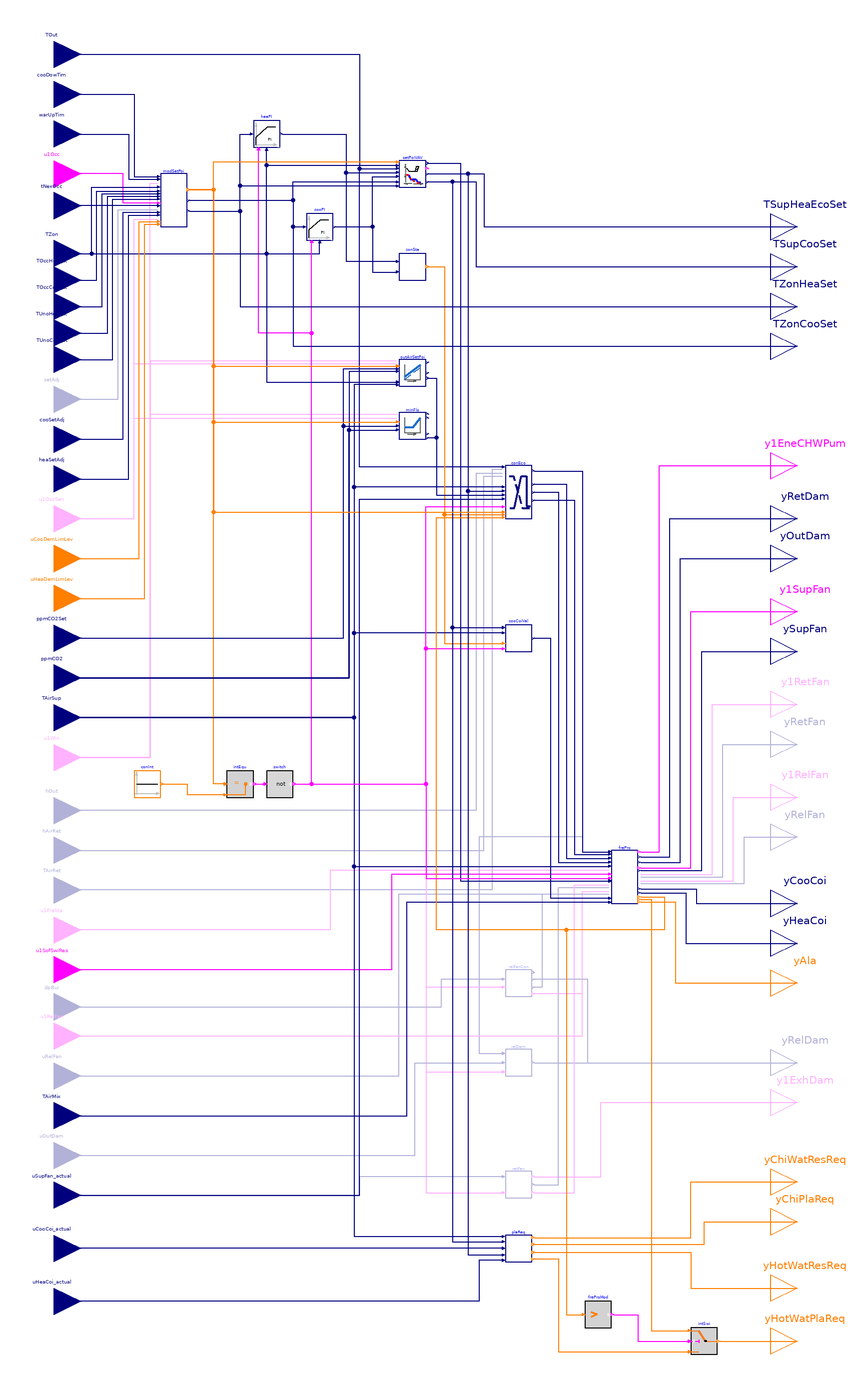

The Modelica model whose source follows is shown above as a component diagram (icons at their Placement, wires along their Line points).

block Controller
  "Single Zone AHU controller that composes subsequences for controlling fan speed, economizer, and supply air temperature"

  parameter BuildingsLite.Controls.OBC.ASHRAE.G36.Types.EnergyStandard eneStd
    "Energy standard, ASHRAE 90.1 or Title 24";
  parameter BuildingsLite.Controls.OBC.ASHRAE.G36.Types.VentilationStandard venStd
    "Ventilation standard, ASHRAE 62.1 or Title 24";
  parameter BuildingsLite.Controls.OBC.ASHRAE.G36.Types.ControlEconomizer ecoHigLimCon=BuildingsLite.Controls.OBC.ASHRAE.G36.Types.ControlEconomizer.FixedDryBulb
    "Economizer high limit control device"
    annotation (__cdl(ValueInReference=false));
  parameter BuildingsLite.Controls.OBC.ASHRAE.G36.Types.ASHRAEClimateZone ashCliZon=BuildingsLite.Controls.OBC.ASHRAE.G36.Types.ASHRAEClimateZone.Not_Specified
    "ASHRAE climate zone"
    annotation (__cdl(ValueInReference=false),
                Dialog(enable=eneStd==BuildingsLite.Controls.OBC.ASHRAE.G36.Types.EnergyStandard.ASHRAE90_1));
  parameter BuildingsLite.Controls.OBC.ASHRAE.G36.Types.Title24ClimateZone tit24CliZon=BuildingsLite.Controls.OBC.ASHRAE.G36.Types.Title24ClimateZone.Not_Specified
    "California Title 24 climate zone"
    annotation (__cdl(ValueInReference=false),
                Dialog(enable=eneStd==BuildingsLite.Controls.OBC.ASHRAE.G36.Types.EnergyStandard.California_Title_24));
  parameter Boolean have_frePro=true
    "True: enable freeze protection"
    annotation (__cdl(ValueInReference=false));
  parameter BuildingsLite.Controls.OBC.ASHRAE.G36.Types.FreezeStat freSta=BuildingsLite.Controls.OBC.ASHRAE.G36.Types.FreezeStat.No_freeze_stat
    "Type of freeze stat"
    annotation (__cdl(ValueInReference=false), Dialog(enable=have_frePro));
  parameter Boolean have_winSen=false
    "Check if the zone has window status sensor"
    annotation (__cdl(ValueInReference=false));
  parameter Boolean have_occSen=false
    "Check if the zone has occupancy sensor"
    annotation (__cdl(ValueInReference=false));
  parameter BuildingsLite.Controls.OBC.ASHRAE.G36.Types.CoolingCoil cooCoi=BuildingsLite.Controls.OBC.ASHRAE.G36.Types.CoolingCoil.WaterBased
    "Cooling coil type"
    annotation (__cdl(ValueInReference=false));
  parameter BuildingsLite.Controls.OBC.ASHRAE.G36.Types.HeatingCoil heaCoi=BuildingsLite.Controls.OBC.ASHRAE.G36.Types.HeatingCoil.WaterBased
    "Heating coil type"
    annotation (__cdl(ValueInReference=false));
  parameter Boolean have_CO2Sen=true
    "True: the zone has CO2 sensor"
    annotation (__cdl(ValueInReference=false));
  parameter BuildingsLite.Controls.OBC.ASHRAE.G36.Types.PressureControl buiPreCon=
      BuildingsLite.Controls.OBC.ASHRAE.G36.Types.PressureControl.BarometricRelief
    "Type of building pressure control system"
    annotation (__cdl(ValueInReference=false));
  parameter Boolean have_ahuRelFan=true
    "True: relief fan is part of AHU; False: the relief fans group that may associate multiple AHUs"
    annotation (__cdl(ValueInReference=false),
                Dialog(enable=buiPreCon == BuildingsLite.Controls.OBC.ASHRAE.G36.Types.PressureControl.ReliefFan));
  parameter Real VAreBreZon_flow(unit="m3/s")=0
    "Design area component of the breathing zone outdoor airflow"
    annotation (__cdl(ValueInReference=false),
                Dialog(group="Design conditions",
                       enable=venStd == BuildingsLite.Controls.OBC.ASHRAE.G36.Types.VentilationStandard.ASHRAE62_1));
  parameter Real VPopBreZon_flow(unit="m3/s")=0
    "Design population component of the breathing zone outdoor airflow"
    annotation (__cdl(ValueInReference=false),
                Dialog(group="Design conditions",
                       enable=venStd == BuildingsLite.Controls.OBC.ASHRAE.G36.Types.VentilationStandard.ASHRAE62_1));

  // ----------- parameters for setpoint adjustment -----------
  parameter Boolean have_locAdj=true
    "True: the zone has local setpoint adjustment knob"
    annotation (__cdl(ValueInReference=false),
                Dialog(tab="Setpoints adjustment", group="Adjustable settings"));
  parameter Boolean sepAdj=true
    "True: cooling and heating setpoint can be adjusted separately"
    annotation (__cdl(ValueInReference=false),
                Dialog(tab="Setpoints adjustment", group="Adjustable settings", enable=have_locAdj));
  parameter Boolean ignDemLim=true
    "Flag, set to true to exempt individual zone from demand limit setpoint adjustment"
    annotation (__cdl(ValueInReference=false),
                Dialog(tab="Setpoints adjustment", group="Adjustable settings"));
  parameter Real TActCoo_max(
    unit="K",
    displayUnit="degC")=300.15
    "Maximum cooling setpoint during on"
    annotation (__cdl(ValueInReference=true),
                Dialog(tab="Setpoints adjustment", group="Limits"));
  parameter Real TActCoo_min(
    unit="K",
    displayUnit="degC")=295.15
    "Minimum cooling setpoint during on"
    annotation (__cdl(ValueInReference=true),
                Dialog(tab="Setpoints adjustment", group="Limits"));
  parameter Real TActHea_max(
    unit="K",
    displayUnit="degC")=295.15
    "Maximum heating setpoint during on"
    annotation (__cdl(ValueInReference=true),
                Dialog(tab="Setpoints adjustment", group="Limits"));
  parameter Real TActHea_min(
    unit="K",
    displayUnit="degC")=291.15
    "Minimum heating setpoint during on"
    annotation (__cdl(ValueInReference=true),
                Dialog(tab="Setpoints adjustment", group="Limits"));
  parameter Real TWinOpeCooSet(
    unit="K",
    displayUnit="degC")=322.15
    "Cooling setpoint when window is open"
    annotation (__cdl(ValueInReference=true),
                Dialog(tab="Setpoints adjustment", group="Limits"));
  parameter Real TWinOpeHeaSet(
    unit="K",
    displayUnit="degC")=277.15
    "Heating setpoint when window is open"
    annotation (__cdl(ValueInReference=true),
                Dialog(tab="Setpoints adjustment", group="Limits"));
  parameter Real incTSetDem_1(unit="K")=0.5
    "Cooling setpoint increase value (degC) when cooling demand limit level 1 is imposed"
    annotation (__cdl(ValueInReference=true),
                Dialog(tab="Setpoints adjustment", group="Demand control adjustment", enable=not ignDemLim));
  parameter Real incTSetDem_2(unit="K")=1
    "Cooling setpoint increase value (degC) when cooling demand limit level 2 is imposed"
    annotation (__cdl(ValueInReference=true),
                Dialog(tab="Setpoints adjustment", group="Demand control adjustment", enable=not ignDemLim));
  parameter Real incTSetDem_3(unit="K")=2
    "Cooling setpoint increase value (degC) when cooling demand limit level 3 is imposed"
    annotation (__cdl(ValueInReference=true),
                Dialog(tab="Setpoints adjustment", group="Demand control adjustment", enable=not ignDemLim));
  parameter Real decTSetDem_1(unit="K")=0.5
    "Heating setpoint decrease value (degC) when heating demand limit level 1 is imposed"
    annotation (__cdl(ValueInReference=true),
                Dialog(tab="Setpoints adjustment", group="Demand control adjustment", enable=not ignDemLim));
  parameter Real decTSetDem_2(unit="K")=1
    "Heating setpoint decrease value (degC) when heating demand limit level 2 is imposed"
    annotation (__cdl(ValueInReference=true),
                Dialog(tab="Setpoints adjustment", group="Demand control adjustment", enable=not ignDemLim));
  parameter Real decTSetDem_3(unit="K")=2
    "Heating setpoint decrease value (degC) when heating demand limit level 3 is imposed"
    annotation (__cdl(ValueInReference=true),
                Dialog(tab="Setpoints adjustment", group="Demand control adjustment", enable=not ignDemLim));
  parameter Real preWarCooTim(unit="s")=10800
    "Maximum cool-down or warm-up time"
    annotation (__cdl(ValueInReference=true),
                Dialog(tab="Setpoints adjustment", group="Operation mode"));
  parameter Real TZonFreProOn(
    unit="K",
    displayUnit="degC")=277.15
    "Threshold temperature to activate the freeze protection mode"
    annotation (__cdl(ValueInReference=true),
                Dialog(tab="Setpoints adjustment", group="Operation mode"));
  parameter Real TZonFreProOff(
    unit="K",
    displayUnit="degC")=280.15
    "Threshold temperature to end the freeze protection mode"
    annotation (__cdl(ValueInReference=true),
                Dialog(tab="Setpoints adjustment", group="Operation mode"));
  parameter Real bouLim=1
    "Threshold of temperature difference for indicating the end of setback or setup mode"
    annotation (__cdl(ValueInReference=true),
                Dialog(tab="Setpoints adjustment", group="Hysteresis"));
  parameter Real uLow=-0.1
    "Low limit of the hysteresis for checking temperature difference"
    annotation (__cdl(ValueInReference=false),
                Dialog(tab="Setpoints adjustment", group="Hysteresis"));
  parameter Real uHigh=0.1
    "High limit of the hysteresis for checking temperature difference"
    annotation (__cdl(ValueInReference=false),
                Dialog(tab="Setpoints adjustment", group="Hysteresis"));

  // ----------- parameters for cooling and heating loop -----------
  parameter BuildingsLite.Controls.OBC.CDL.Types.SimpleController cooLooCon=
     BuildingsLite.Controls.OBC.CDL.Types.SimpleController.PI "Cooling loop controller type"
    annotation (__cdl(ValueInReference=false),
                Dialog(tab="Loops control", group="Cooling loop"));
  parameter Real kCoo(unit="1/K")=0.1
    "Gain for cooling control loop signal"
    annotation (__cdl(ValueInReference=false),
                Dialog(tab="Loops control", group="Cooling loop"));
  parameter Real TiCoo(unit="s")=900
    "Time constant of integrator block for cooling control loop signal"
    annotation (__cdl(ValueInReference=false),
                Dialog(tab="Loops control", group="Cooling loop",
      enable=cooLooCon == BuildingsLite.Controls.OBC.CDL.Types.SimpleController.PI
          or cooLooCon == BuildingsLite.Controls.OBC.CDL.Types.SimpleController.PID));
  parameter Real TdCoo(unit="s")=0.1
    "Time constant of derivative block for cooling control loop signal"
    annotation (__cdl(ValueInReference=false),
                Dialog(tab="Loops control", group="Cooling loop",
      enable=cooLooCon == BuildingsLite.Controls.OBC.CDL.Types.SimpleController.PD
          or cooLooCon == BuildingsLite.Controls.OBC.CDL.Types.SimpleController.PID));
  parameter BuildingsLite.Controls.OBC.CDL.Types.SimpleController heaLooCon=
    BuildingsLite.Controls.OBC.CDL.Types.SimpleController.PI
    "Heating loop controller type"
    annotation (__cdl(ValueInReference=false),
                Dialog(tab="Loops control", group="Heating loop"));
  parameter Real kHea(unit="1/K")=0.1
    "Gain for heating control loop signal"
    annotation (__cdl(ValueInReference=false),
                Dialog(tab="Loops control", group="Heating loop"));
  parameter Real TiHea(unit="s")=900
    "Time constant of integrator block for heating control loop signal"
    annotation (__cdl(ValueInReference=false),
                Dialog(tab="Loops control", group="Heating loop",
      enable=heaLooCon == BuildingsLite.Controls.OBC.CDL.Types.SimpleController.PI
          or heaLooCon == BuildingsLite.Controls.OBC.CDL.Types.SimpleController.PID));
  parameter Real TdHea(unit="s")=0.1
    "Time constant of derivative block for heating control loop signal"
    annotation (__cdl(ValueInReference=false),
                Dialog(tab="Loops control", group="Heating loop",
      enable=heaLooCon == BuildingsLite.Controls.OBC.CDL.Types.SimpleController.PD
          or heaLooCon == BuildingsLite.Controls.OBC.CDL.Types.SimpleController.PID));

  // ----------- parameters for supply setpoints settings -----------
  parameter Real TSup_max(
    unit="K",
    displayUnit="degC")=303.15
    "Maximum supply air temperature for heating"
    annotation (__cdl(ValueInReference=false),
                Dialog(tab="Supply setpoints", group="Temperature"));
  parameter Real TSup_min(
    unit="K",
    displayUnit="degC")=291.15
    "Minimum supply air temperature for cooling"
    annotation (__cdl(ValueInReference=false),
                Dialog(tab="Supply setpoints", group="Temperature"));
  parameter Real TSupDew_max(
    unit="K",
    displayUnit="degC")=290.15
    "Maximum supply air dew-point temperature. It's typically only needed in humid type “A” climates. A typical value is 17°C.
    For mild and dry climates, a high set point (e.g. 24°C) should be entered for maximum efficiency"
    annotation (__cdl(ValueInReference=false),
                Dialog(tab="Supply setpoints", group="Temperature"));
  parameter Real TSupDea_min(
    unit="K",
    displayUnit="degC")=294.15
    "Minimum supply temperature when it is in deadband state"
    annotation (__cdl(ValueInReference=true),
                Dialog(tab="Supply setpoints", group="Temperature"));
  parameter Real TSupDea_max(
    unit="K",
    displayUnit="degC")=297.15
    "Maximum supply temperature when it is in deadband state"
    annotation (__cdl(ValueInReference=true),
                Dialog(tab="Supply setpoints", group="Temperature"));
  parameter Real temPoiOne=0.5
    "Point 1 on x-axis of control map for temperature control, when it is in heating state"
    annotation (__cdl(ValueInReference=true),
                Dialog(tab="Supply setpoints", group="Temperature"));
  parameter Real temPoiTwo=0.25
    "Point 2 on x-axis of control map for temperature control, when it is in cooling state"
    annotation (__cdl(ValueInReference=true),
                Dialog(tab="Supply setpoints", group="Temperature"));
  parameter Real temPoiThr=0.5
    "Point 3 on x-axis of control map for temperature control, when it is in cooling state"
    annotation (__cdl(ValueInReference=true),
                Dialog(tab="Supply setpoints", group="Temperature"));
  parameter Real temPoiFou=0.75
    "Point 4 on x-axis of control map for temperature control, when it is in cooling state"
    annotation (__cdl(ValueInReference=true),
                Dialog(tab="Supply setpoints", group="Temperature"));
  parameter Real maxHeaSpe(unit="1")=1
    "Maximum fan speed for heating"
    annotation (__cdl(ValueInReference=false),
                Dialog(tab="Supply setpoints", group="Fan speed"));
  parameter Real maxCooSpe(unit="1")=1
    "Maximum fan speed for cooling"
    annotation (__cdl(ValueInReference=false),
                Dialog(tab="Supply setpoints", group="Fan speed"));
  parameter Real minSpe(unit="1")=0.1
    "Minimum fan speed"
    annotation (__cdl(ValueInReference=false),
                Dialog(tab="Supply setpoints", group="Fan speed"));
  parameter Real spePoiOne=0.5
    "Point 1 on x-axis of control map for speed control, when it is in heating state"
    annotation (__cdl(ValueInReference=true),
                Dialog(tab="Supply setpoints", group="Fan speed"));
  parameter Real spePoiTwo=0.25
    "Point 2 on x-axis of control map for speed control, when it is in cooling state"
    annotation (__cdl(ValueInReference=true),
                Dialog(tab="Supply setpoints", group="Fan speed"));
  parameter Real spePoiThr=0.5
    "Point 3 on x-axis of control map for speed control, when it is in cooling state"
    annotation (__cdl(ValueInReference=true),
                Dialog(tab="Supply setpoints", group="Fan speed"));
  parameter Real spePoiFou=0.75
    "Point 4 on x-axis of control map for speed control, when it is in cooling state"
    annotation (__cdl(ValueInReference=true),
                Dialog(tab="Supply setpoints", group="Fan speed"));
  parameter Real looHys=0.05
    "Loop output hysteresis below which the output will be seen as zero"
    annotation (__cdl(ValueInReference=false),
                Dialog(tab="Supply setpoints", group="Hysteresis"));

  // ----------- parameters for minimum outdoor airflow setpoints -----------
  parameter Boolean permit_occStandby=true
    "True: occupied-standby mode is permitted"
    annotation (__cdl(ValueInReference=false),
                Dialog(tab="Outdoor airflow", group="ASHRAE62.1",
                       enable=venStd == BuildingsLite.Controls.OBC.ASHRAE.G36.Types.VentilationStandard.ASHRAE62_1
                              and have_occSen));
  parameter Real zonDisEff_cool=1.0
    "Zone cooling air distribution effectiveness"
    annotation (__cdl(ValueInReference=true),
                Dialog(tab="Outdoor airflow", group="ASHRAE62.1",
                       enable=venStd == BuildingsLite.Controls.OBC.ASHRAE.G36.Types.VentilationStandard.ASHRAE62_1));
  parameter Real zonDisEff_heat=0.8
    "Zone heating air distribution effectiveness"
    annotation (__cdl(ValueInReference=true),
                Dialog(tab="Outdoor airflow", group="ASHRAE62.1",
                       enable=venStd == BuildingsLite.Controls.OBC.ASHRAE.G36.Types.VentilationStandard.ASHRAE62_1));
  parameter Real VOccMin_flow=0
    "Zone minimum outdoor airflow for occupants"
    annotation (__cdl(ValueInReference=false),
                Dialog(tab="Outdoor airflow", group="Title 24",
                       enable=venStd == BuildingsLite.Controls.OBC.ASHRAE.G36.Types.VentilationStandard.California_Title_24));
  parameter Real VAreMin_flow=0
    "Zone minimum outdoor airflow for building area"
    annotation (__cdl(ValueInReference=false),
                Dialog(tab="Outdoor airflow", group="Title 24",
                       enable=venStd == BuildingsLite.Controls.OBC.ASHRAE.G36.Types.VentilationStandard.California_Title_24));
  parameter Real VZonMin_flow=0
    "Design zone minimum airflow setpoint"
    annotation (__cdl(ValueInReference=false),
                Dialog(tab="Outdoor airflow", group="Title 24",
                       enable=venStd == BuildingsLite.Controls.OBC.ASHRAE.G36.Types.VentilationStandard.California_Title_24));

  // ----------- parameters for economizer control -----------
  parameter Real uMin(unit="1")=0.1
    "Lower limit of controller output at which the dampers are at their limits"
    annotation (__cdl(ValueInReference=false),
                Dialog(tab="Economizer"));
  parameter Real uMax(unit="1")=0.9
    "Upper limit of controller output at which the dampers are at their limits"
    annotation (__cdl(ValueInReference=false),
                Dialog(tab="Economizer"));
  parameter BuildingsLite.Controls.OBC.CDL.Types.SimpleController ecoModCon=
    BuildingsLite.Controls.OBC.CDL.Types.SimpleController.PI
    "Type of controller"
    annotation (__cdl(ValueInReference=false),
                Dialog(tab="Economizer", group="Modulation"));
  parameter Real kMod=1 "Gain of modulation controller"
    annotation (__cdl(ValueInReference=false),
                Dialog(tab="Economizer", group="Modulation"));
  parameter Real TiMod(unit="s")=300
    "Time constant of modulation controller integrator block"
    annotation (__cdl(ValueInReference=false),
                Dialog(tab="Economizer", group="Modulation",
      enable=ecoModCon == BuildingsLite.Controls.OBC.CDL.Types.SimpleController.PI
          or ecoModCon == BuildingsLite.Controls.OBC.CDL.Types.SimpleController.PID));
  parameter Real TdMod(unit="s")=0.1
    "Time constant of derivative block for modulation controller"
    annotation (__cdl(ValueInReference=false),
                Dialog(tab="Economizer", group="Modulation",
      enable=ecoModCon == BuildingsLite.Controls.OBC.CDL.Types.SimpleController.PD
          or ecoModCon == BuildingsLite.Controls.OBC.CDL.Types.SimpleController.PID));
  parameter Real supFanSpe_min(unit="1")=0.1
    "Minimum supply fan operation speed"
    annotation (__cdl(ValueInReference=false),
                Dialog(tab="Economizer", group="Commissioning"));
  parameter Real supFanSpe_max(unit="1")=0.9
    "Maximum supply fan operation speed"
    annotation (__cdl(ValueInReference=false), Dialog(tab="Economizer", group="Commissioning"));
  parameter Real VOutMin_flow(unit="m3/s")=1.0
    "Calculated minimum outdoor airflow rate"
    annotation (__cdl(ValueInReference=false), Dialog(tab="Economizer", group="Commissioning"));
  parameter Real VOutDes_flow(unit="m3/s")=2.0
    "Calculated design outdoor airflow rate"
    annotation (__cdl(ValueInReference=false), Dialog(tab="Economizer", group="Commissioning"));
  parameter Real outDamMinFloMinSpe(unit="1")=0.4
    "Outdoor air damper position to supply minimum outdoor airflow at minimum fan speed"
    annotation (__cdl(ValueInReference=false), Dialog(tab="Economizer", group="Commissioning"));
  parameter Real outDamMinFloMaxSpe(unit="1")=0.3
    "Outdoor air damper position to supply minimum outdoor airflow at maximum fan speed"
    annotation (__cdl(ValueInReference=false), Dialog(tab="Economizer", group="Commissioning"));
  parameter Real outDamDesFloMinSpe(unit="1")=0.9
    "Outdoor air damper position to supply design outdoor airflow at minimum fan speed"
    annotation (__cdl(ValueInReference=false), Dialog(tab="Economizer", group="Commissioning"));
  parameter Real outDamDesFloMaxSpe(unit="1")=0.8
    "Outdoor air damper position to supply design outdoor airflow at maximum fan speed"
    annotation (__cdl(ValueInReference=false), Dialog(tab="Economizer", group="Commissioning"));
  parameter Real outDamPhy_max(unit="1")=1.0
    "Physically fixed maximum position of the outdoor air damper"
    annotation (__cdl(ValueInReference=false), Dialog(tab="Economizer", group="Commissioning"));
  parameter Real outDamPhy_min(unit="1")=0.0
    "Physically fixed minimum position of the outdoor air damper"
    annotation (__cdl(ValueInReference=false), Dialog(tab="Economizer", group="Commissioning"));
  parameter Real retDamPhy_max(unit="1")=1.0
    "Physically fixed maximum position of the return air damper"
    annotation (__cdl(ValueInReference=false), Dialog(tab="Economizer", group="Commissioning"));
  parameter Real retDamPhy_min(unit="1")=0.0
    "Physically fixed minimum position of the return air damper"
    annotation (__cdl(ValueInReference=false), Dialog(tab="Economizer", group="Commissioning"));
  parameter Real delTOutHys(
    unit="K",
    displayUnit="K")=1
    "Delta between the temperature hysteresis high and low limit"
    annotation (__cdl(ValueInReference=false), Dialog(tab="Economizer", group="Hysteresis"));

  // ----------- parameters for cooling coil control -----------
  parameter BuildingsLite.Controls.OBC.CDL.Types.SimpleController cooCoiCon=
    BuildingsLite.Controls.OBC.CDL.Types.SimpleController.PI
    "Type of controller"
    annotation (__cdl(ValueInReference=false), Dialog(tab="Cooling coil"));
  parameter Real kCooCoi(unit="1/K")=0.1
    "Gain for cooling coil control loop signal"
    annotation (__cdl(ValueInReference=false), Dialog(tab="Cooling coil"));
  parameter Real TiCooCoi(unit="s")=900
    "Time constant of integrator block for cooling coil control loop signal"
    annotation (__cdl(ValueInReference=false),
                Dialog(tab="Cooling coil",
      enable=cooCoiCon == BuildingsLite.Controls.OBC.CDL.Types.SimpleController.PI
          or cooCoiCon == BuildingsLite.Controls.OBC.CDL.Types.SimpleController.PID));
  parameter Real TdCooCoi(unit="s")=0.1
    "Time constant of derivative block for cooling coil control loop signal"
    annotation (__cdl(ValueInReference=false),
                Dialog(tab="Cooling coil",
      enable=cooCoiCon == BuildingsLite.Controls.OBC.CDL.Types.SimpleController.PD
          or cooCoiCon == BuildingsLite.Controls.OBC.CDL.Types.SimpleController.PID));

  // ----------- parameters for freeze protection -----------
  parameter Integer minHotWatReq=2
    "Minimum heating hot-water plant request to active the heating plant"
    annotation (__cdl(ValueInReference=true),
                Dialog(tab="Freeze protection", enable=have_frePro));
  parameter BuildingsLite.Controls.OBC.CDL.Types.SimpleController freHeaCoiCon=
    BuildingsLite.Controls.OBC.CDL.Types.SimpleController.PI
    "Heating coil controller"
    annotation (__cdl(ValueInReference=false),
                Dialog(tab="Freeze protection", group="Heating coil control",
                       enable=heaCoi==BuildingsLite.Controls.OBC.ASHRAE.G36.Types.HeatingCoil.WaterBased and have_frePro));
  parameter Real kFreHea=1 "Gain of coil controller"
    annotation (__cdl(ValueInReference=false),
                Dialog(tab="Freeze protection", group="Heating coil control",
                       enable=heaCoi==BuildingsLite.Controls.OBC.ASHRAE.G36.Types.HeatingCoil.WaterBased and have_frePro));
  parameter Real TiFreHea(unit="s")=0.5
    "Time constant of integrator block"
    annotation (__cdl(ValueInReference=false),
                Dialog(tab="Freeze protection", group="Heating coil control",
      enable=heaCoi==BuildingsLite.Controls.OBC.ASHRAE.G36.Types.HeatingCoil.WaterBased and have_frePro and
            (freHeaCoiCon == BuildingsLite.Controls.OBC.CDL.Types.SimpleController.PI
             or freHeaCoiCon == BuildingsLite.Controls.OBC.CDL.Types.SimpleController.PID)));
  parameter Real TdFreHea(unit="s")=0.1
    "Time constant of derivative block"
    annotation (__cdl(ValueInReference=false),
                Dialog(tab="Freeze protection", group="Heating coil control",
      enable=heaCoi==BuildingsLite.Controls.OBC.ASHRAE.G36.Types.HeatingCoil.WaterBased and have_frePro and
             (freHeaCoiCon == BuildingsLite.Controls.OBC.CDL.Types.SimpleController.PD
              or freHeaCoiCon == BuildingsLite.Controls.OBC.CDL.Types.SimpleController.PID)));
  parameter Real yMaxFreHea=1
    "Upper limit of output"
    annotation (__cdl(ValueInReference=false),
                Dialog(tab="Freeze protection", group="Heating coil control",
                       enable=heaCoi==BuildingsLite.Controls.OBC.ASHRAE.G36.Types.HeatingCoil.WaterBased and have_frePro));
  parameter Real yMinFreHea=0
    "Lower limit of output"
    annotation (__cdl(ValueInReference=false),
                Dialog(tab="Freeze protection", group="Heating coil control",
                       enable=heaCoi==BuildingsLite.Controls.OBC.ASHRAE.G36.Types.HeatingCoil.WaterBased and have_frePro));

  // ----------- parameters for building pressure control -----------
  parameter Real relDam_min(unit="1")=0.1
    "Relief-damper position that maintains a building pressure of 12 Pa while the economizer damper is positioned to provide minimum outdoor air while the supply fan is at minimum speed"
    annotation (__cdl(ValueInReference=false),
                Dialog(tab="Pressure control", group="Relief damper",
                       enable=buiPreCon == BuildingsLite.Controls.OBC.ASHRAE.G36.Types.PressureControl.ReliefDamper));
  parameter Real relDam_max(unit="1")=1
    "Relief-damper position that maintains a building pressure of 12 Pa while the economizer damper is fully open and the fan speed is at cooling maximum"
    annotation (__cdl(ValueInReference=false),
                Dialog(tab="Pressure control", group="Relief damper",
                       enable=buiPreCon == BuildingsLite.Controls.OBC.ASHRAE.G36.Types.PressureControl.ReliefDamper));
  parameter Real speDif=-0.1
    "Speed difference between supply and return fan to maintain building pressure at desired pressure"
    annotation (__cdl(ValueInReference=false),
                Dialog(tab="Pressure control", group="Return fan",
                       enable=(buiPreCon == BuildingsLite.Controls.OBC.ASHRAE.G36.Types.PressureControl.ReturnFanMeasuredAir
           or buiPreCon == BuildingsLite.Controls.OBC.ASHRAE.G36.Types.PressureControl.ReturnFanDp)));
  parameter Real dpBuiSet(
    unit="Pa",
    displayUnit="Pa")=12
    "Building static pressure difference relative to ambient (positive to pressurize the building)"
    annotation (__cdl(ValueInReference=true),
                Dialog(tab="Pressure control",
      enable=buiPreCon == BuildingsLite.Controls.OBC.ASHRAE.G36.Types.PressureControl.ReliefFan
           and have_ahuRelFan));
  parameter Real relFanSpe_min(
    final min=0,
    final max=1)= 0.1
    "Relief fan minimum speed"
    annotation (__cdl(ValueInReference=false),
                Dialog(tab="Pressure control", group="Relief fan",
      enable=buiPreCon == BuildingsLite.Controls.OBC.ASHRAE.G36.Types.PressureControl.ReliefFan
           and have_ahuRelFan));
  parameter Real kRelFan(unit="1")=1
    "Gain of relief fan controller, normalized using dpBuiSet"
    annotation (__cdl(ValueInReference=false),
                Dialog(tab="Pressure control", group="Relief fan",
      enable=buiPreCon == BuildingsLite.Controls.OBC.ASHRAE.G36.Types.PressureControl.ReliefFan
           and have_ahuRelFan));

  // ----------- Advanced -----------
  parameter Real posHys=0.01 "Hysteresis for damper position check"
    annotation (__cdl(ValueInReference=false),
                Dialog(tab="Advanced", group="Hysteresis"));
  parameter Real THys(unit="K")=0.25
    "Hysteresis for checking temperature difference"
    annotation (__cdl(ValueInReference=false),
                Dialog(tab="Advanced", group="Hysteresis"));
  parameter Real delEntHys(unit="J/kg")=1000
    "Delta between the enthalpy hysteresis high and low limits"
    annotation (__cdl(ValueInReference=false),
                Dialog(tab="Advanced", group="Hysteresis",
                      enable = (ecoHigLimCon == BuildingsLite.Controls.OBC.ASHRAE.G36.Types.ControlEconomizer.DifferentialEnthalpyWithFixedDryBulb
                             or ecoHigLimCon == BuildingsLite.Controls.OBC.ASHRAE.G36.Types.ControlEconomizer.FixedEnthalpyWithFixedDryBulb)));
  parameter Real floHys(unit="m3/s")=0.01*VOutMin_flow
    "Near zero flow rate, below which the flow rate or difference will be seen as zero"
    annotation (__cdl(ValueInReference=false),
                Dialog(tab="Advanced", group="Hysteresis"));

  BuildingsLite.Controls.OBC.CDL.Interfaces.RealInput TOut(
    final unit="K",
    displayUnit="degC",
    final quantity = "ThermodynamicTemperature")
    "Outside air temperature"
    annotation (Placement(transformation(extent={{-300,470},{-260,510}}),
        iconTransformation(extent={{-240,370},{-200,410}})));
  BuildingsLite.Controls.OBC.CDL.Interfaces.RealInput cooDowTim(
    final unit="s",
    final quantity="Time")
    "Cool-down time retrieved from optimal cool-down block"
    annotation (Placement(transformation(extent={{-300,440},{-260,480}}),
        iconTransformation(extent={{-240,340},{-200,380}})));
  BuildingsLite.Controls.OBC.CDL.Interfaces.RealInput warUpTim(
    final unit="s",
    final quantity="Time")
    "Warm-up time retrieved from optimal warm-up block"
    annotation (Placement(transformation(extent={{-300,410},{-260,450}}),
        iconTransformation(extent={{-240,320},{-200,360}})));
  BuildingsLite.Controls.OBC.CDL.Interfaces.BooleanInput u1Occ
    "Current occupancy period, true if it is in occupant period"
    annotation (Placement(transformation(extent={{-300,380},{-260,420}}),
        iconTransformation(extent={{-240,290},{-200,330}})));
  BuildingsLite.Controls.OBC.CDL.Interfaces.RealInput tNexOcc(
    final unit="s",
    final quantity="Time")
    "Time to next occupied period"
    annotation (Placement(transformation(extent={{-300,356},{-260,396}}),
        iconTransformation(extent={{-240,270},{-200,310}})));
  BuildingsLite.Controls.OBC.CDL.Interfaces.RealInput TZon(
    final unit="K",
    displayUnit="degC",
    final quantity = "ThermodynamicTemperature")
    "Measured zone temperatures"
    annotation (Placement(transformation(extent={{-300,320},{-260,360}}),
        iconTransformation(extent={{-240,240},{-200,280}})));
  BuildingsLite.Controls.OBC.CDL.Interfaces.RealInput TOccHeaSet(
    final unit="K",
    displayUnit="degC",
    final quantity="ThermodynamicTemperature")
    "Zone occupied heating setpoint temperatures"
    annotation (Placement(transformation(extent={{-300,300},{-260,340}}),
        iconTransformation(extent={{-240,220},{-200,260}})));
  BuildingsLite.Controls.OBC.CDL.Interfaces.RealInput TOccCooSet(
    final unit="K",
    displayUnit="degC",
    final quantity="ThermodynamicTemperature")
    "Zone occupied cooling setpoint temperatures"
    annotation (Placement(transformation(extent={{-300,280},{-260,320}}),
        iconTransformation(extent={{-240,200},{-200,240}})));
  BuildingsLite.Controls.OBC.CDL.Interfaces.RealInput TUnoHeaSet(
    final unit="K",
    displayUnit="degC",
    final quantity="ThermodynamicTemperature")
    "Zone unoccupied heating setpoint temperatures"
    annotation (Placement(transformation(extent={{-300,260},{-260,300}}),
        iconTransformation(extent={{-240,180},{-200,220}})));
  BuildingsLite.Controls.OBC.CDL.Interfaces.RealInput TUnoCooSet(
    final unit="K",
    displayUnit="degC",
    final quantity="ThermodynamicTemperature")
    "Zone unoccupied cooling setpoint temperatures"
    annotation (Placement(transformation(extent={{-300,240},{-260,280}}),
        iconTransformation(extent={{-240,160},{-200,200}})));
  BuildingsLite.Controls.OBC.CDL.Interfaces.RealInput setAdj
    if have_locAdj and not sepAdj
    "Setpoint adjustment value"
    annotation (Placement(transformation(extent={{-300,210},{-260,250}}),
      iconTransformation(extent={{-240,140},{-200,180}})));
  BuildingsLite.Controls.OBC.CDL.Interfaces.RealInput cooSetAdj
    if have_locAdj and sepAdj
    "Cooling setpoint adjustment value"
    annotation (Placement(transformation(extent={{-300,180},{-260,220}}),
        iconTransformation(extent={{-240,120},{-200,160}})));
  BuildingsLite.Controls.OBC.CDL.Interfaces.RealInput heaSetAdj
    if have_locAdj and sepAdj
    "Heating setpoint adjustment value"
    annotation (Placement(transformation(extent={{-300,150},{-260,190}}),
      iconTransformation(extent={{-240,100},{-200,140}})));
  BuildingsLite.Controls.OBC.CDL.Interfaces.BooleanInput u1OccSen if have_occSen
    "Occupancy sensor (occupied=true, unoccupied=false)"
    annotation (Placement(transformation(extent={{-300,120},{-260,160}}),
        iconTransformation(extent={{-240,70},{-200,110}})));
  BuildingsLite.Controls.OBC.CDL.Interfaces.IntegerInput uCooDemLimLev
    "Cooling demand limit level"
    annotation (Placement(transformation(extent={{-300,90},{-260,130}}),
        iconTransformation(extent={{-240,40},{-200,80}})));
  BuildingsLite.Controls.OBC.CDL.Interfaces.IntegerInput uHeaDemLimLev
    "Heating demand limit level"
    annotation (Placement(transformation(extent={{-300,60},{-260,100}}),
        iconTransformation(extent={{-240,20},{-200,60}})));
  BuildingsLite.Controls.OBC.CDL.Interfaces.RealInput ppmCO2Set if have_CO2Sen
    "CO2 concentration setpoint"
    annotation (Placement(transformation(extent={{-300,30},{-260,70}}),
        iconTransformation(extent={{-240,-10},{-200,30}})));
  BuildingsLite.Controls.OBC.CDL.Interfaces.RealInput ppmCO2 if have_CO2Sen
    "Detected CO2 concentration"
    annotation (Placement(transformation(extent={{-300,0},{-260,40}}),
      iconTransformation(extent={{-240,-30},{-200,10}})));
  BuildingsLite.Controls.OBC.CDL.Interfaces.RealInput TAirSup(
    final unit="K",
    displayUnit="degC",
    final quantity="ThermodynamicTemperature")
    "Measured supply air temperature"
    annotation (Placement(transformation(extent={{-300,-30},{-260,10}}),
        iconTransformation(extent={{-240,-60},{-200,-20}})));
  BuildingsLite.Controls.OBC.CDL.Interfaces.BooleanInput u1Win if have_winSen
    "Window status, normally closed (true), when windows open, it becomes false"
    annotation (Placement(transformation(extent={{-300,-60},{-260,-20}}),
        iconTransformation(extent={{-240,-90},{-200,-50}})));
  BuildingsLite.Controls.OBC.CDL.Interfaces.RealInput hOut(
    final unit="J/kg",
    final quantity="SpecificEnergy")
    if (ecoHigLimCon == BuildingsLite.Controls.OBC.ASHRAE.G36.Types.ControlEconomizer.DifferentialEnthalpyWithFixedDryBulb
     or ecoHigLimCon == BuildingsLite.Controls.OBC.ASHRAE.G36.Types.ControlEconomizer.FixedEnthalpyWithFixedDryBulb)
    "Outdoor air enthalpy"
    annotation (Placement(transformation(extent={{-300,-100},{-260,-60}}),
        iconTransformation(extent={{-240,-120},{-200,-80}})));
  BuildingsLite.Controls.OBC.CDL.Interfaces.RealInput hAirRet(
    final unit="J/kg",
    final quantity="SpecificEnergy")
    if (eneStd == BuildingsLite.Controls.OBC.ASHRAE.G36.Types.EnergyStandard.ASHRAE90_1
     and ecoHigLimCon == BuildingsLite.Controls.OBC.ASHRAE.G36.Types.ControlEconomizer.DifferentialEnthalpyWithFixedDryBulb)
    "Return air enthalpy"
    annotation (Placement(transformation(extent={{-300,-130},{-260,-90}}),
        iconTransformation(extent={{-240,-140},{-200,-100}})));
  BuildingsLite.Controls.OBC.CDL.Interfaces.RealInput TAirRet(
    final unit="K",
    displayUnit="degC",
    final quantity="ThermodynamicTemperature")
    if ecoHigLimCon == BuildingsLite.Controls.OBC.ASHRAE.G36.Types.ControlEconomizer.DifferentialDryBulb
    "Used only for fixed plus differential dry bulb temperature high limit cutoff"
    annotation (Placement(transformation(extent={{-300,-160},{-260,-120}}),
        iconTransformation(extent={{-240,-160},{-200,-120}})));
  BuildingsLite.Controls.OBC.CDL.Interfaces.BooleanInput u1FreSta if freSta ==
    BuildingsLite.Controls.OBC.ASHRAE.G36.Types.FreezeStat.Hardwired_to_BAS
    "Freeze protection stat signal. The stat is normally close (the input is normally true), when enabling freeze protection, the input becomes false"
    annotation (Placement(transformation(extent={{-300,-190},{-260,-150}}),
        iconTransformation(extent={{-240,-190},{-200,-150}})));
  BuildingsLite.Controls.OBC.CDL.Interfaces.BooleanInput u1SofSwiRes
    if (freSta == BuildingsLite.Controls.OBC.ASHRAE.G36.Types.FreezeStat.No_freeze_stat
     or freSta == BuildingsLite.Controls.OBC.ASHRAE.G36.Types.FreezeStat.Hardwired_to_equipment)
    "Freeze protection reset signal from software switch"
    annotation (Placement(transformation(extent={{-300,-220},{-260,-180}}),
        iconTransformation(extent={{-240,-210},{-200,-170}})));
  BuildingsLite.Controls.OBC.CDL.Interfaces.RealInput dpBui(
    final unit="Pa",
    displayUnit="Pa",
    final quantity="PressureDifference") if have_ahuRelFan and buiPreCon ==
    BuildingsLite.Controls.OBC.ASHRAE.G36.Types.PressureControl.ReliefFan
    "Measured building static pressure difference, relative to ambient (positive if pressurized)"
    annotation (Placement(transformation(extent={{-300,-248},{-260,-208}}),
        iconTransformation(extent={{-240,-240},{-200,-200}})));
  BuildingsLite.Controls.OBC.CDL.Interfaces.BooleanInput u1RelFan if buiPreCon ==
    BuildingsLite.Controls.OBC.ASHRAE.G36.Types.PressureControl.ReliefFan and not
    have_ahuRelFan
    "Relief fan commanded on"
    annotation (Placement(transformation(extent={{-300,-270},{-260,-230}}),
        iconTransformation(extent={{-240,-260},{-200,-220}})));
  BuildingsLite.Controls.OBC.CDL.Interfaces.RealInput uRelFan(
    final min=0,
    final max=1,
    final unit="1") if buiPreCon == BuildingsLite.Controls.OBC.ASHRAE.G36.Types.PressureControl.ReliefFan
     and not have_ahuRelFan
    "Relief fan commanded speed"
    annotation (Placement(transformation(extent={{-300,-300},{-260,-260}}),
      iconTransformation(extent={{-240,-280},{-200,-240}})));
  BuildingsLite.Controls.OBC.CDL.Interfaces.RealInput TAirMix(
    final unit="K",
    displayUnit="degC",
    final quantity="ThermodynamicTemperature")
    if heaCoi==BuildingsLite.Controls.OBC.ASHRAE.G36.Types.HeatingCoil.WaterBased
    "Measured mixed air temperature, used for freeze protection"
    annotation (Placement(transformation(extent={{-300,-330},{-260,-290}}),
        iconTransformation(extent={{-240,-310},{-200,-270}})));
  BuildingsLite.Controls.OBC.CDL.Interfaces.RealInput uOutDam(
    final min=0,
    final max=1,
    final unit="1") if buiPreCon == BuildingsLite.Controls.OBC.ASHRAE.G36.Types.PressureControl.ReliefDamper
    "Outdoor damper position"
    annotation (Placement(transformation(extent={{-300,-360},{-260,-320}}),
        iconTransformation(extent={{-240,-330},{-200,-290}})));
  BuildingsLite.Controls.OBC.CDL.Interfaces.RealInput uSupFan_actual(
    final min=0,
    final max=1,
    final unit="1")
    "Actual supply fan speed"
    annotation (Placement(transformation(extent={{-300,-390},{-260,-350}}),
        iconTransformation(extent={{-240,-360},{-200,-320}})));
  BuildingsLite.Controls.OBC.CDL.Interfaces.RealInput uCooCoi_actual(
    final min=0,
    final max=1,
    final unit="1")
    "Cooling coil valve actual position"
    annotation (Placement(transformation(extent={{-300,-430},{-260,-390}}),
        iconTransformation(extent={{-240,-390},{-200,-350}})));
  BuildingsLite.Controls.OBC.CDL.Interfaces.RealInput uHeaCoi_actual(
    final min=0,
    final max=1,
    final unit="1")
    if heaCoi==BuildingsLite.Controls.OBC.ASHRAE.G36.Types.HeatingCoil.WaterBased
    "Heating coil valve actual position"
    annotation (Placement(transformation(extent={{-300,-470},{-260,-430}}),
        iconTransformation(extent={{-240,-410},{-200,-370}})));
  BuildingsLite.Controls.OBC.CDL.Interfaces.RealOutput TSupHeaEcoSet(
    final unit="K",
    displayUnit="degC",
    final quantity="ThermodynamicTemperature")
    "Temperature setpoint for heating coil and for economizer"
    annotation (Placement(transformation(extent={{260,340},{300,380}}),
        iconTransformation(extent={{200,290},{240,330}})));
  BuildingsLite.Controls.OBC.CDL.Interfaces.RealOutput TSupCooSet(
    final unit="K",
    displayUnit="degC",
    final quantity="ThermodynamicTemperature")
    "Cooling supply air temperature setpoint"
    annotation (Placement(transformation(extent={{260,310},{300,350}}),
        iconTransformation(extent={{200,240},{240,280}})));
  BuildingsLite.Controls.OBC.CDL.Interfaces.RealOutput TZonHeaSet(
    final unit="K",
    displayUnit="degC",
    final quantity = "ThermodynamicTemperature")
    "Zone heating setpoint temperature"
    annotation (Placement(transformation(extent={{260,280},{300,320}}),
        iconTransformation(extent={{200,200},{240,240}})));
  BuildingsLite.Controls.OBC.CDL.Interfaces.RealOutput TZonCooSet(
    final unit="K",
    displayUnit="degC",
    final quantity = "ThermodynamicTemperature")
    "Zone cooling setpoint temperature"
    annotation (Placement(transformation(extent={{260,250},{300,290}}),
        iconTransformation(extent={{200,170},{240,210}})));
  BuildingsLite.Controls.OBC.CDL.Interfaces.BooleanOutput y1EneCHWPum
 if have_frePro
    "Commanded on to energize chilled water pump"
    annotation (Placement(transformation(extent={{260,160},{300,200}}),
        iconTransformation(extent={{200,130},{240,170}})));
  BuildingsLite.Controls.OBC.CDL.Interfaces.RealOutput yRetDam(
    final min=0,
    final max=1,
    final unit="1")
    "Return air damper commanded position"
    annotation (Placement(transformation(extent={{260,120},{300,160}}),
        iconTransformation(extent={{200,100},{240,140}})));
  BuildingsLite.Controls.OBC.CDL.Interfaces.RealOutput yOutDam(
    final min=0,
    final max=1,
    final unit="1")
    "Outdoor air damper commanded position"
    annotation (Placement(transformation(extent={{260,90},{300,130}}),
        iconTransformation(extent={{200,70},{240,110}})));
  BuildingsLite.Controls.OBC.CDL.Interfaces.BooleanOutput y1SupFan
    "Supply fan commanded on"
    annotation (Placement(transformation(extent={{260,50},{300,90}}),
        iconTransformation(extent={{200,40},{240,80}})));
  BuildingsLite.Controls.OBC.CDL.Interfaces.RealOutput ySupFan(
    final min=0,
    final max=1,
    final unit="1")
    "Supply fan commanded speed"
    annotation (Placement(transformation(extent={{260,20},{300,60}}),
        iconTransformation(extent={{200,20},{240,60}})));
  BuildingsLite.Controls.OBC.CDL.Interfaces.BooleanOutput y1RetFan if (buiPreCon
     == BuildingsLite.Controls.OBC.ASHRAE.G36.Types.PressureControl.ReturnFanMeasuredAir
     or buiPreCon == BuildingsLite.Controls.OBC.ASHRAE.G36.Types.PressureControl.ReturnFanDp)
    "Return fan commanded on"
    annotation (Placement(transformation(extent={{260,-20},{300,20}}),
        iconTransformation(extent={{200,-10},{240,30}})));
  BuildingsLite.Controls.OBC.CDL.Interfaces.RealOutput yRetFan(
    final min=0,
    final max=1,
    final unit="1") if (buiPreCon == BuildingsLite.Controls.OBC.ASHRAE.G36.Types.PressureControl.ReturnFanMeasuredAir
     or buiPreCon == BuildingsLite.Controls.OBC.ASHRAE.G36.Types.PressureControl.ReturnFanDp)
    "Return fan commanded speed"
    annotation (Placement(transformation(extent={{260,-50},{300,-10}}),
        iconTransformation(extent={{200,-30},{240,10}})));
  BuildingsLite.Controls.OBC.CDL.Interfaces.BooleanOutput y1RelFan if buiPreCon ==
    BuildingsLite.Controls.OBC.ASHRAE.G36.Types.PressureControl.ReliefFan
    "Relief fan commanded on"
    annotation (Placement(transformation(extent={{260,-90},{300,-50}}),
        iconTransformation(extent={{200,-60},{240,-20}})));
  BuildingsLite.Controls.OBC.CDL.Interfaces.RealOutput yRelFan(
    final min=0,
    final max=1,
    final unit="1") if buiPreCon == BuildingsLite.Controls.OBC.ASHRAE.G36.Types.PressureControl.ReliefFan
    "Relief fan commanded speed"
    annotation (Placement(transformation(extent={{260,-120},{300,-80}}),
        iconTransformation(extent={{200,-80},{240,-40}})));
  BuildingsLite.Controls.OBC.CDL.Interfaces.RealOutput yCooCoi(
    final min=0,
    final max=1,
    final unit="1") "Cooling coil valve commanded position"
    annotation (Placement(transformation(extent={{260,-170},{300,-130}}),
        iconTransformation(extent={{200,-130},{240,-90}})));
  BuildingsLite.Controls.OBC.CDL.Interfaces.RealOutput yHeaCoi(
    final min=0,
    final max=1,
    final unit="1")
    if heaCoi==BuildingsLite.Controls.OBC.ASHRAE.G36.Types.HeatingCoil.WaterBased
    "Heating coil valve commanded position"
    annotation (Placement(transformation(extent={{260,-200},{300,-160}}),
        iconTransformation(extent={{200,-160},{240,-120}})));
  BuildingsLite.Controls.OBC.CDL.Interfaces.IntegerOutput yAla if have_frePro
    "Alarm level"
    annotation (Placement(transformation(extent={{260,-230},{300,-190}}),
        iconTransformation(extent={{200,-190},{240,-150}})));
  BuildingsLite.Controls.OBC.CDL.Interfaces.RealOutput yRelDam(
    final min=0,
    final max=1,
    final unit="1") if buiPreCon == BuildingsLite.Controls.OBC.ASHRAE.G36.Types.PressureControl.ReliefDamper
     or (have_ahuRelFan and buiPreCon == BuildingsLite.Controls.OBC.ASHRAE.G36.Types.PressureControl.ReliefFan)
    "Relief damper commanded position"
    annotation (Placement(transformation(extent={{260,-290},{300,-250}}),
        iconTransformation(extent={{200,-230},{240,-190}})));
  BuildingsLite.Controls.OBC.CDL.Interfaces.BooleanOutput y1ExhDam if (buiPreCon
     == BuildingsLite.Controls.OBC.ASHRAE.G36.Types.PressureControl.ReturnFanMeasuredAir
     or buiPreCon == BuildingsLite.Controls.OBC.ASHRAE.G36.Types.PressureControl.ReturnFanDp)
    "Exhaust damper command on"
    annotation (Placement(transformation(extent={{260,-320},{300,-280}}),
        iconTransformation(extent={{200,-260},{240,-220}})));
  BuildingsLite.Controls.OBC.CDL.Interfaces.IntegerOutput yChiWatResReq
    "Chilled water reset request"
    annotation (Placement(transformation(extent={{260,-380},{300,-340}}),
        iconTransformation(extent={{200,-312},{240,-272}})));
  BuildingsLite.Controls.OBC.CDL.Interfaces.IntegerOutput yChiPlaReq
    "Chiller plant request"
    annotation (Placement(transformation(extent={{260,-410},{300,-370}}),
        iconTransformation(extent={{200,-340},{240,-300}})));
  BuildingsLite.Controls.OBC.CDL.Interfaces.IntegerOutput yHotWatResReq
    if heaCoi==BuildingsLite.Controls.OBC.ASHRAE.G36.Types.HeatingCoil.WaterBased
    "Hot water reset request"
    annotation (Placement(transformation(extent={{260,-460},{300,-420}}),
        iconTransformation(extent={{200,-370},{240,-330}})));
  BuildingsLite.Controls.OBC.CDL.Interfaces.IntegerOutput yHotWatPlaReq
    if heaCoi==BuildingsLite.Controls.OBC.ASHRAE.G36.Types.HeatingCoil.WaterBased
    "Hot water plant request"
    annotation (Placement(transformation(extent={{260,-500},{300,-460}}),
        iconTransformation(extent={{200,-400},{240,-360}})));

  BuildingsLite.Controls.OBC.ASHRAE.G36.AHUs.SingleZone.VAV.SetPoints.Supply setPoiVAV(
    final TSup_max=TSup_max,
    final TSup_min=TSup_min,
    final TSupDew_max=TSupDew_max,
    final TSupDea_min=TSupDea_min,
    final TSupDea_max=TSupDea_max,
    final maxHeaSpe=maxHeaSpe,
    final maxCooSpe=maxCooSpe,
    final minSpe=minSpe,
    final temPoiOne=temPoiOne,
    final temPoiTwo=temPoiTwo,
    final temPoiThr=temPoiThr,
    final temPoiFou=temPoiFou,
    final spePoiOne=spePoiOne,
    final spePoiTwo=spePoiTwo,
    final spePoiThr=spePoiThr,
    final spePoiFou=spePoiFou)
    "Supply air set point and fan signal for single zone VAV system"
    annotation (Placement(transformation(extent={{-20,390},{0,410}})));
  BuildingsLite.Controls.OBC.CDL.Reals.PIDWithReset cooPI(
    final controllerType=cooLooCon,
    final k=kCoo,
    final Ti=TiCoo,
    final Td=TdCoo,
    final reverseActing=false)
    "Zone cooling control signal"
    annotation (Placement(transformation(extent={{-90,350},{-70,370}})));
  BuildingsLite.Controls.OBC.CDL.Reals.PIDWithReset heaPI(
    final controllerType=heaLooCon,
    final k=kHea,
    final Ti=TiHea,
    final Td=TdHea)
    "Zone heating control signal"
    annotation (Placement(transformation(extent={{-130,420},{-110,440}})));
  BuildingsLite.Controls.OBC.ASHRAE.G36.AHUs.SingleZone.VAV.Economizers.Controller conEco(
    final eneStd=eneStd,
    final ecoHigLimCon=ecoHigLimCon,
    final ashCliZon=ashCliZon,
    final tit24CliZon=tit24CliZon,
    final have_heaCoi=heaCoi==BuildingsLite.Controls.OBC.ASHRAE.G36.Types.HeatingCoil.WaterBased or heaCoi==BuildingsLite.Controls.OBC.ASHRAE.G36.Types.HeatingCoil.Electric,
    final uMin=uMin,
    final uMax=uMax,
    final controllerTypeMod=ecoModCon,
    final kMod=kMod,
    final TiMod=TiMod,
    final TdMod=TdMod,
    final delTOutHys=delTOutHys,
    final delEntHys=delEntHys,
    final floHys=floHys,
    final supFanSpe_min=supFanSpe_min,
    final supFanSpe_max=supFanSpe_max,
    final VOutMin_flow=VOutMin_flow,
    final VOutDes_flow=VOutDes_flow,
    final outDamMinFloMinSpe=outDamMinFloMinSpe,
    final outDamMinFloMaxSpe=outDamMinFloMaxSpe,
    final outDamDesFloMinSpe=outDamDesFloMinSpe,
    final outDamDesFloMaxSpe=outDamDesFloMaxSpe,
    final outDamPhy_max=outDamPhy_max,
    final outDamPhy_min=outDamPhy_min,
    final retDamPhy_max=retDamPhy_max,
    final retDamPhy_min=retDamPhy_min) "Economizer control sequence"
    annotation (Placement(transformation(extent={{60,140},{80,180}})));
  BuildingsLite.Controls.OBC.ASHRAE.G36.VentilationZones.ASHRAE62_1.Setpoints
    outAirSetPoi(
    final have_winSen=have_winSen,
    final have_occSen=have_occSen,
    final have_CO2Sen=have_CO2Sen,
    final have_SZVAV=true,
    final permit_occStandby=permit_occStandby,
    final VAreBreZon_flow=VAreBreZon_flow,
    final VPopBreZon_flow=VPopBreZon_flow,
    final VMin_flow=0,
    final zonDisEff_cool=zonDisEff_cool,
    final zonDisEff_heat=zonDisEff_heat,
    final dTHys=THys) if venStd == BuildingsLite.Controls.OBC.ASHRAE.G36.Types.VentilationStandard.ASHRAE62_1
    "Output the minimum outdoor airflow rate setpoint, when using ASHRAE 62.1"
    annotation (Placement(transformation(extent={{-20,240},{0,260}})));
  BuildingsLite.Controls.OBC.ASHRAE.G36.ThermalZones.ZoneStates zonSta "Zone state"
    annotation (Placement(transformation(extent={{-20,320},{0,340}})));
  BuildingsLite.Controls.OBC.CDL.Integers.Sources.Constant conInt(
    final k=BuildingsLite.Controls.OBC.ASHRAE.G36.Types.OperationModes.unoccupied)
    "Unoccupied mode"
    annotation (Placement(transformation(extent={{-220,-70},{-200,-50}})));
  BuildingsLite.Controls.OBC.CDL.Integers.Equal intEqu
    "Check if current operation mode is unoccupied mode"
    annotation (Placement(transformation(extent={{-150,-70},{-130,-50}})));
  BuildingsLite.Controls.OBC.CDL.Logical.Not switch "If in unoccupied mode, switch off"
    annotation (Placement(transformation(extent={{-120,-70},{-100,-50}})));
  BuildingsLite.Controls.OBC.ASHRAE.G36.AHUs.SingleZone.VAV.SetPoints.ModeAndSetPoints modSetPoi(
    final have_winSen=have_winSen,
    final have_occSen=have_occSen,
    final have_locAdj=have_locAdj,
    final sepAdj=sepAdj,
    final ignDemLim=ignDemLim,
    final TActCoo_max=TActCoo_max,
    final TActCoo_min=TActCoo_min,
    final TActHea_max=TActHea_max,
    final TActHea_min=TActHea_min,
    final TWinOpeCooSet=TWinOpeCooSet,
    final TWinOpeHeaSet=TWinOpeHeaSet,
    final incTSetDem_1=incTSetDem_1,
    final incTSetDem_2=incTSetDem_2,
    final incTSetDem_3=incTSetDem_3,
    final decTSetDem_1=decTSetDem_1,
    final decTSetDem_2=decTSetDem_2,
    final decTSetDem_3=decTSetDem_3,
    final bouLim=bouLim,
    final uLow=uLow,
    final uHigh=uHigh,
    final preWarCooTim=preWarCooTim,
    final TZonFreProOn=TZonFreProOn,
    final TZonFreProOff=TZonFreProOff)
    "Output zone setpoint with operation mode selection"
    annotation (Placement(transformation(extent={{-200,360},{-180,400}})));
  BuildingsLite.Controls.OBC.ASHRAE.G36.AHUs.SingleZone.VAV.SetPoints.CoolingCoil cooCoiVal(
    final controllerTypeCooCoi=cooCoiCon,
    final kCooCoi=kCooCoi,
    final TiCooCoi=TiCooCoi,
    final TdCooCoi=TdCooCoi) "Controller for cooling coil valve"
    annotation (Placement(transformation(extent={{60,40},{80,60}})));
  BuildingsLite.Controls.OBC.ASHRAE.G36.AHUs.SingleZone.VAV.SetPoints.FreezeProtection frePro(
    final buiPreCon=buiPreCon,
    final freSta=freSta,
    final heaCoi=heaCoi,
    final minHotWatReq=minHotWatReq,
    final heaCoiCon=freHeaCoiCon,
    final k=kFreHea,
    final Ti=TiFreHea,
    final Td=TdFreHea,
    final yMax=yMaxFreHea,
    final yMin=yMinFreHea,
    final THys=THys) "Freeze protection"
    annotation (Placement(transformation(extent={{140,-150},{160,-110}})));
  BuildingsLite.Controls.OBC.ASHRAE.G36.AHUs.SingleZone.VAV.SetPoints.PlantRequests plaReq(
    final heaCoi=heaCoi,
    final THys=THys,
    final posHys=posHys) "Plant request"
    annotation (Placement(transformation(extent={{60,-420},{80,-400}})));
  BuildingsLite.Controls.OBC.ASHRAE.G36.AHUs.SingleZone.VAV.SetPoints.ReliefDamper relDam(
    final relDam_min=relDam_min,
    final relDam_max=relDam_max,
    final posHys=posHys) if buiPreCon == BuildingsLite.Controls.OBC.ASHRAE.G36.Types.PressureControl.ReliefDamper
    "Relief damper control"
    annotation (Placement(transformation(extent={{60,-280},{80,-260}})));
  BuildingsLite.Controls.OBC.ASHRAE.G36.AHUs.SingleZone.VAV.SetPoints.ReturnFan retFan(
    final speDif=speDif) if (buiPreCon == BuildingsLite.Controls.OBC.ASHRAE.G36.Types.PressureControl.ReturnFanMeasuredAir
     or buiPreCon == BuildingsLite.Controls.OBC.ASHRAE.G36.Types.PressureControl.ReturnFanDp)
    "Return fan control"
    annotation (Placement(transformation(extent={{60,-372},{80,-352}})));
  BuildingsLite.Controls.OBC.CDL.Integers.Switch intSwi
    if heaCoi==BuildingsLite.Controls.OBC.ASHRAE.G36.Types.HeatingCoil.WaterBased
    "Hot water plant request"
    annotation (Placement(transformation(extent={{200,-490},{220,-470}})));
  BuildingsLite.Controls.OBC.CDL.Integers.GreaterThreshold freProMod
    if heaCoi==BuildingsLite.Controls.OBC.ASHRAE.G36.Types.HeatingCoil.WaterBased
    "Check if it is in freeze protection mode"
    annotation (Placement(transformation(extent={{120,-470},{140,-450}})));
  BuildingsLite.Controls.OBC.ASHRAE.G36.VentilationZones.Title24.Setpoints minFlo(
    final have_winSen=have_winSen,
    final have_occSen=have_occSen,
    final have_CO2Sen=have_CO2Sen,
    final have_SZVAV=true,
    final VOccMin_flow=VOccMin_flow,
    final VAreMin_flow=VAreMin_flow,
    final VMin_flow=VZonMin_flow) if venStd == BuildingsLite.Controls.OBC.ASHRAE.G36.Types.VentilationStandard.California_Title_24
    "Output the minimum outdoor airflow rate setpoint, when using Title 24"
    annotation (Placement(transformation(extent={{-20,200},{0,220}})));
  BuildingsLite.Controls.OBC.ASHRAE.G36.AHUs.SingleZone.VAV.SetPoints.ReliefFan relFanCon(
    final relFanSpe_min=relFanSpe_min,
    final dpBuiSet=dpBuiSet,
    final k=kRelFan) if have_ahuRelFan and buiPreCon == BuildingsLite.Controls.OBC.ASHRAE.G36.Types.PressureControl.ReliefFan
    "Control of relief fan when it is part of AHU"
    annotation (Placement(transformation(extent={{60,-220},{80,-200}})));

equation
  connect(modSetPoi.tNexOcc, tNexOcc) annotation (Line(points={{-202,376},{-280,
          376}}, color={0,0,127}));
  connect(conEco.TAirSup, TAirSup) annotation (Line(points={{58,164},{-54,164},{
          -54,-10},{-280,-10}}, color={0,0,127}));
  connect(setPoiVAV.TSupHeaEcoSet, conEco.TSupHeaEcoSet) annotation (Line(
        points={{2,400},{32,400},{32,161},{58,161}}, color={0,0,127}));
  connect(setPoiVAV.TSupHeaEcoSet, TSupHeaEcoSet) annotation (Line(points={{2,400},
          {44,400},{44,360},{280,360}},   color={0,0,127}));
  connect(setPoiVAV.TSupCooSet, TSupCooSet) annotation (Line(points={{2,394},{38,
          394},{38,330},{280,330}},  color={0,0,127}));
  connect(outAirSetPoi.TDis, TAirSup) annotation (Line(points={{-22,241},{-54,241},
          {-54,-10},{-280,-10}}, color={0,0,127}));
  connect(TOut, setPoiVAV.TOut) annotation (Line(points={{-280,490},{-50,490},{-50,
          404},{-22,404}},   color={0,0,127}));
  connect(conEco.TOut, setPoiVAV.TOut) annotation (Line(points={{58,179},{-50,179},
          {-50,404},{-22,404}},    color={0,0,127}));
  connect(zonSta.yZonSta, conEco.uZonSta) annotation (Line(points={{2,330},{14,330},
          {14,143},{58,143}},       color={255,127,0}));
  connect(conInt.y, intEqu.u2) annotation (Line(points={{-198,-60},{-180,-60},{-180,
          -68},{-152,-68}},        color={255,127,0}));
  connect(intEqu.y, switch.u) annotation (Line(points={{-128,-60},{-122,-60}},
          color={255,0,255}));
  connect(modSetPoi.THeaSet, heaPI.u_s) annotation (Line(points={{-178,372},{-140,
          372},{-140,430},{-132,430}}, color={0,0,127}));
  connect(modSetPoi.TCooSet, cooPI.u_s) annotation (Line(points={{-178,380},{-100,
          380},{-100,360},{-92,360}}, color={0,0,127}));
  connect(outAirSetPoi.u1Win, u1Win) annotation (Line(points={{-22,259},{-208,
          259},{-208,-40},{-280,-40}}, color={255,0,255}));
  connect(modSetPoi.u1Occ, u1Occ) annotation (Line(points={{-202,378},{-228,378},
          {-228,400},{-280,400}}, color={255,0,255}));
  connect(TZon, modSetPoi.TZon) annotation (Line(points={{-280,340},{-252,340},{
          -252,390},{-202,390}},  color={0,0,127}));
  connect(TZon, cooPI.u_m) annotation (Line(points={{-280,340},{-80,340},{-80,348}},
                 color={0,0,127}));
  connect(conEco.hOut, hOut) annotation (Line(points={{58,174},{38,174},{38,-80},
          {-280,-80}},        color={0,0,127}));
  connect(conEco.TAirRet, TAirRet) annotation (Line(points={{58,177},{50,177},{50,
          -140},{-280,-140}}, color={0,0,127}));
  connect(switch.y, cooCoiVal.u1SupFan) annotation (Line(points={{-98,-60},{0,-60},
          {0,42},{58,42}}, color={255,0,255}));
  connect(zonSta.yZonSta, cooCoiVal.uZonSta) annotation (Line(points={{2,330},{14,
          330},{14,46},{58,46}}, color={255,127,0}));
  connect(cooCoiVal.TAirSup, TAirSup) annotation (Line(points={{58,54},{-54,54},
          {-54,-10},{-280,-10}}, color={0,0,127}));
  connect(switch.y, conEco.u1SupFan) annotation (Line(points={{-98,-60},{0,-60},
          {0,149},{58,149}}, color={255,0,255}));
  connect(heaPI.y, setPoiVAV.uHea) annotation (Line(points={{-108,430},{-60,430},
          {-60,401},{-22,401}},color={0,0,127}));
  connect(heaPI.y, zonSta.uHea) annotation (Line(points={{-108,430},{-60,430},{-60,
          334},{-22,334}},color={0,0,127}));
  connect(cooPI.y, setPoiVAV.uCoo) annotation (Line(points={{-68,360},{-40,360},
          {-40,398},{-22,398}},color={0,0,127}));
  connect(cooPI.y, zonSta.uCoo) annotation (Line(points={{-68,360},{-40,360},{-40,
          326},{-22,326}},color={0,0,127}));
  connect(switch.y, heaPI.trigger) annotation (Line(points={{-98,-60},{-86,-60},
          {-86,280},{-126,280},{-126,418}},                 color={255,0,255}));
  connect(switch.y, cooPI.trigger) annotation (Line(points={{-98,-60},{-86,-60},
          {-86,348}},       color={255,0,255}));
  connect(modSetPoi.TCooSet, TZonCooSet) annotation (Line(points={{-178,380},{-100,
          380},{-100,270},{280,270}}, color={0,0,127}));
  connect(TZon, heaPI.u_m) annotation (Line(points={{-280,340},{-120,340},{-120,
          418}}, color={0,0,127}));
  connect(intEqu.u1, modSetPoi.yOpeMod) annotation (Line(points={{-152,-60},{-160,
          -60},{-160,388},{-178,388}},       color={255,127,0}));
  connect(setPoiVAV.TSupCooSet, cooCoiVal.TSupCooSet) annotation (Line(points={{
          2,394},{20,394},{20,58},{58,58}}, color={0,0,127}));
  connect(TZon, setPoiVAV.TZon) annotation (Line(points={{-280,340},{-120,340},{
          -120,406.4},{-22,406.4}}, color={0,0,127}));
  connect(TZon, outAirSetPoi.TZon) annotation (Line(points={{-280,340},{-120,340},
          {-120,243},{-22,243}}, color={0,0,127}));
  connect(warUpTim, modSetPoi.warUpTim) annotation (Line(points={{-280,430},{-224,
          430},{-224,396},{-202,396}},      color={0,0,127}));
  connect(u1Win, modSetPoi.u1Win) annotation (Line(points={{-280,-40},{-208,-40},
          {-208,393},{-202,393}}, color={255,0,255}));
  connect(u1OccSen, modSetPoi.u1OccSen) annotation (Line(points={{-280,140},{-220,
          140},{-220,366},{-202,366}}, color={255,0,255}));
  connect(modSetPoi.TCooSet, setPoiVAV.TCooSet) annotation (Line(points={{-178,380},
          {-100,380},{-100,394},{-22,394}}, color={0,0,127}));
  connect(modSetPoi.THeaSet, setPoiVAV.THeaSet) annotation (Line(points={{-178,372},
          {-140,372},{-140,391},{-22,391}}, color={0,0,127}));
  connect(heaSetAdj, modSetPoi.heaSetAdj) annotation (Line(points={{-280,170},{-224,
          170},{-224,369},{-202,369}},     color={0,0,127}));
  connect(setAdj, modSetPoi.setAdj) annotation (Line(points={{-280,230},{-232,230},
          {-232,373},{-202,373}},      color={0,0,127}));
  connect(u1OccSen, outAirSetPoi.u1Occ) annotation (Line(points={{-280,140},{-220,
          140},{-220,257},{-22,257}}, color={255,0,255}));
  connect(outAirSetPoi.ppmCO2, ppmCO2) annotation (Line(points={{-22,251},{-58,251},
          {-58,20},{-280,20}},   color={0,0,127}));
  connect(outAirSetPoi.VMinOA_flow, conEco.VOutMinSet_flow) annotation (Line(
        points={{2,246},{8,246},{8,158},{58,158}},   color={0,0,127}));
  connect(conEco.yOutDam_min, frePro.uOutDamPosMin) annotation (Line(points={{82,
          176},{118,176},{118,-111},{138,-111}}, color={0,0,127}));
  connect(conEco.yOutDam, frePro.uOutDam) annotation (Line(points={{82,154},{112,
          154},{112,-113},{138,-113}}, color={0,0,127}));
  connect(conEco.yHeaCoi, frePro.uHeaCoi) annotation (Line(points={{82,166},{106,
          166},{106,-116},{138,-116}}, color={0,0,127}));
  connect(conEco.yRetDam, frePro.uRetDam) annotation (Line(points={{82,160},{100,
          160},{100,-119},{138,-119}}, color={0,0,127}));
  connect(TAirSup, frePro.TAirSup) annotation (Line(points={{-280,-10},{-54,-10},
          {-54,-122},{138,-122}}, color={0,0,127}));
  connect(frePro.u1SofSwiRes, u1SofSwiRes) annotation (Line(points={{138,-128},{
          -26,-128},{-26,-200},{-280,-200}}, color={255,0,255}));
  connect(frePro.u1FreSta, u1FreSta) annotation (Line(points={{138,-125},{-72,-125},
          {-72,-170},{-280,-170}}, color={255,0,255}));
  connect(setPoiVAV.y, frePro.uSupFan) annotation (Line(points={{2,408},{26,408},
          {26,-133},{138,-133}}, color={0,0,127}));
  connect(uRelFan, frePro.uRelFan) annotation (Line(points={{-280,-280},{-20,-280},
          {-20,-143},{138,-143}}, color={0,0,127}));
  connect(cooCoiVal.yCooCoi, frePro.uCooCoi) annotation (Line(points={{82,50},{94,
          50},{94,-146},{138,-146}}, color={0,0,127}));
  connect(TAirMix, frePro.TAirMix) annotation (Line(points={{-280,-310},{-14,-310},
          {-14,-149},{138,-149}}, color={0,0,127}));
  connect(frePro.y1EneCHWPum, y1EneCHWPum) annotation (Line(points={{162,-111},{
          176,-111},{176,180},{280,180}}, color={255,0,255}));
  connect(frePro.yRetDam, yRetDam) annotation (Line(points={{162,-115},{184,-115},
          {184,140},{280,140}}, color={0,0,127}));
  connect(frePro.yOutDam, yOutDam) annotation (Line(points={{162,-119},{192,-119},
          {192,110},{280,110}}, color={0,0,127}));
  connect(frePro.ySupFan, ySupFan) annotation (Line(points={{162,-125.2},{208,-125.2},
          {208,40},{280,40}}, color={0,0,127}));
  connect(switch.y, relDam.u1SupFan) annotation (Line(points={{-98,-60},{0,-60},
          {0,-277},{58,-277}}, color={255,0,255}));
  connect(switch.y, retFan.u1SupFan) annotation (Line(points={{-98,-60},{0,-60},
          {0,-368},{58,-368}}, color={255,0,255}));
  connect(relDam.yRelDam, yRelDam)
    annotation (Line(points={{82,-270},{280,-270}}, color={0,0,127}));
  connect(retFan.y1ExhDam, y1ExhDam) annotation (Line(points={{82,-356},{132,-356},
          {132,-300},{280,-300}}, color={255,0,255}));
  connect(retFan.uSupFan_actual, uSupFan_actual) annotation (Line(points={{58,-356},
          {-50,-356},{-50,-370},{-280,-370}}, color={0,0,127}));
  connect(frePro.yRetFan, yRetFan) annotation (Line(points={{162,-130},{224,-130},
          {224,-30},{280,-30}}, color={0,0,127}));
  connect(frePro.yRelFan, yRelFan) annotation (Line(points={{162,-135},{240,-135},
          {240,-100},{280,-100}}, color={0,0,127}));
  connect(frePro.yCooCoi, yCooCoi) annotation (Line(points={{162,-139},{204,-139},
          {204,-150},{280,-150}}, color={0,0,127}));
  connect(frePro.yHeaCoi, yHeaCoi) annotation (Line(points={{162,-142},{196,-142},
          {196,-180},{280,-180}}, color={0,0,127}));
  connect(retFan.yRetFan, frePro.uRetFan) annotation (Line(points={{82,-362},{100,
          -362},{100,-138},{138,-138}}, color={0,0,127}));
  connect(frePro.yFreProSta, conEco.uFreProSta) annotation (Line(points={{162,-145},
          {180,-145},{180,-170},{8,-170},{8,141},{58,141}}, color={255,127,0}));
  connect(TAirSup, plaReq.TAirSup) annotation (Line(points={{-280,-10},{-54,-10},
          {-54,-401},{58,-401}}, color={0,0,127}));
  connect(setPoiVAV.TSupCooSet, plaReq.TSupCoo) annotation (Line(points={{2,394},
          {20,394},{20,-405},{58,-405}}, color={0,0,127}));
  connect(plaReq.uCooCoi_actual, uCooCoi_actual)
    annotation (Line(points={{58,-410},{-280,-410}}, color={0,0,127}));
  connect(setPoiVAV.TSupHeaEcoSet, plaReq.TSupHeaEco) annotation (Line(points={{
          2,400},{32,400},{32,-415},{58,-415}}, color={0,0,127}));
  connect(plaReq.uHeaCoi_actual, uHeaCoi_actual) annotation (Line(points={{58,-419},
          {40,-419},{40,-450},{-280,-450}}, color={0,0,127}));
  connect(plaReq.yChiWatResReq, yChiWatResReq) annotation (Line(points={{82,-402},
          {200,-402},{200,-360},{280,-360}}, color={255,127,0}));
  connect(plaReq.yChiPlaReq, yChiPlaReq) annotation (Line(points={{82,-407},{210,
          -407},{210,-390},{280,-390}}, color={255,127,0}));
  connect(plaReq.yHotWatResReq, yHotWatResReq) annotation (Line(points={{82,-413},
          {200,-413},{200,-440},{280,-440}}, color={255,127,0}));
  connect(freProMod.y, intSwi.u2) annotation (Line(points={{142,-460},{160,-460},
          {160,-480},{198,-480}}, color={255,0,255}));
  connect(plaReq.yHotWatPlaReq, intSwi.u3) annotation (Line(points={{82,-418},{100,
          -418},{100,-488},{198,-488}}, color={255,127,0}));
  connect(frePro.yFreProSta, freProMod.u) annotation (Line(points={{162,-145},{180,
          -145},{180,-170},{106,-170},{106,-460},{118,-460}}, color={255,127,0}));
  connect(frePro.yHotWatPlaReq, intSwi.u1) annotation (Line(points={{162,-147},{
          170,-147},{170,-472},{198,-472}}, color={255,127,0}));
  connect(frePro.yAla, yAla) annotation (Line(points={{162,-149},{188,-149},{188,
          -210},{280,-210}}, color={255,127,0}));
  connect(intSwi.y, yHotWatPlaReq)
    annotation (Line(points={{222,-480},{280,-480}}, color={255,127,0}));
  connect(uOutDam, relDam.uOutDam) annotation (Line(points={{-280,-340},{-8,-340},
          {-8,-270},{58,-270}}, color={0,0,127}));
  connect(conEco.yOutDam_min, relDam.uOutDam_min) annotation (Line(points={{82,176},
          {118,176},{118,-100},{40,-100},{40,-263},{58,-263}}, color={0,0,127}));
  connect(cooSetAdj, modSetPoi.cooSetAdj) annotation (Line(points={{-280,200},{-228,
          200},{-228,371},{-202,371}},     color={0,0,127}));
  connect(ppmCO2Set, outAirSetPoi.ppmCO2Set) annotation (Line(points={{-280,50},
          {-62,50},{-62,253},{-22,253}},  color={0,0,127}));
  connect(hAirRet, conEco.hAirRet) annotation (Line(points={{-280,-110},{44,-110},
          {44,172},{58,172}}, color={0,0,127}));
  connect(u1Win, minFlo.u1Win) annotation (Line(points={{-280,-40},{-208,-40},{
          -208,219},{-22,219}}, color={255,0,255}));
  connect(u1OccSen, minFlo.u1Occ) annotation (Line(points={{-280,140},{-220,140},
          {-220,216},{-22,216}}, color={255,0,255}));
  connect(ppmCO2Set, minFlo.ppmCO2Set) annotation (Line(points={{-280,50},{-62,50},
          {-62,210},{-22,210}}, color={0,0,127}));
  connect(ppmCO2, minFlo.ppmCO2) annotation (Line(points={{-280,20},{-58,20},{-58,
          207},{-22,207}}, color={0,0,127}));
  connect(cooDowTim, modSetPoi.cooDowTim) annotation (Line(points={{-280,460},{-220,
          460},{-220,398},{-202,398}}, color={0,0,127}));
  connect(uCooDemLimLev, modSetPoi.uCooDemLimLev) annotation (Line(points={{-280,
          110},{-216,110},{-216,364},{-202,364}}, color={255,127,0}));
  connect(uHeaDemLimLev, modSetPoi.uHeaDemLimLev) annotation (Line(points={{-280,80},
          {-212,80},{-212,362},{-202,362}},     color={255,127,0}));
  connect(modSetPoi.yOpeMod, setPoiVAV.uOpeMod) annotation (Line(points={{-178,388},
          {-160,388},{-160,409},{-22,409}}, color={255,127,0}));
  connect(modSetPoi.yOpeMod, outAirSetPoi.uOpeMod) annotation (Line(points={{-178,
          388},{-160,388},{-160,255},{-22,255}}, color={255,127,0}));
  connect(modSetPoi.yOpeMod, minFlo.uOpeMod) annotation (Line(points={{-178,388},
          {-160,388},{-160,213},{-22,213}}, color={255,127,0}));
  connect(modSetPoi.yOpeMod, conEco.uOpeMod) annotation (Line(points={{-178,388},
          {-160,388},{-160,145},{58,145}}, color={255,127,0}));
  connect(modSetPoi.THeaSet, TZonHeaSet) annotation (Line(points={{-178,372},{-140,
          372},{-140,300},{280,300}}, color={0,0,127}));
  connect(TOccHeaSet,modSetPoi.TOccHeaSet)  annotation (Line(points={{-280,320},
          {-248,320},{-248,387},{-202,387}}, color={0,0,127}));
  connect(TOccCooSet,modSetPoi.TOccCooSet)  annotation (Line(points={{-280,300},
          {-244,300},{-244,385},{-202,385}}, color={0,0,127}));
  connect(TUnoHeaSet,modSetPoi.TUnoHeaSet)  annotation (Line(points={{-280,280},
          {-240,280},{-240,383},{-202,383}}, color={0,0,127}));
  connect(TUnoCooSet,modSetPoi.TUnoCooSet)  annotation (Line(points={{-280,260},
          {-236,260},{-236,381},{-202,381}}, color={0,0,127}));
  connect(minFlo.VMinOA_flow, conEco.VOutMinSet_flow) annotation (Line(points={{
          2,201},{8,201},{8,158},{58,158}}, color={0,0,127}));
  connect(uSupFan_actual, conEco.uSupFan_actual) annotation (Line(points={{-280,
          -370},{-50,-370},{-50,155},{58,155}}, color={0,0,127}));
  connect(switch.y, frePro.u1SupFan) annotation (Line(points={{-98,-60},{0,-60},
          {0,-131},{138,-131}}, color={255,0,255}));
  connect(retFan.y1RetFan, frePro.u1RetFan) annotation (Line(points={{82,-368},{
          112,-368},{112,-136},{138,-136}}, color={255,0,255}));
  connect(u1RelFan, frePro.u1RelFan) annotation (Line(points={{-280,-250},{118,-250},
          {118,-141},{138,-141}}, color={255,0,255}));
  connect(frePro.y1RetFan, y1RetFan) annotation (Line(points={{162,-128},{216,
          -128},{216,0},{280,0}}, color={255,0,255}));
  connect(frePro.y1RelFan, y1RelFan) annotation (Line(points={{162,-133},{232,
          -133},{232,-70},{280,-70}}, color={255,0,255}));
  connect(frePro.y1SupFan, y1SupFan) annotation (Line(points={{162,-123.2},{200,
          -123.2},{200,70},{280,70}}, color={255,0,255}));
  connect(relFanCon.y1RelFan, frePro.u1RelFan) annotation (Line(points={{82,-218},
          {118,-218},{118,-141},{138,-141}}, color={255,0,255}));
  connect(relFanCon.yRelFan, frePro.uRelFan) annotation (Line(points={{82,-213},
          {88,-213},{88,-143},{138,-143}}, color={0,0,127}));
  connect(switch.y, relFanCon.u1SupFan) annotation (Line(points={{-98,-60},{0,-60},
          {0,-213},{58,-213}}, color={255,0,255}));
  connect(dpBui, relFanCon.dpBui) annotation (Line(points={{-280,-228},{12,-228},
          {12,-207},{58,-207}}, color={0,0,127}));
  connect(relFanCon.yDam, yRelDam) annotation (Line(points={{82,-207},{122,-207},
          {122,-270},{280,-270}}, color={0,0,127}));
    annotation (Dialog(enable=have_frePro),
            defaultComponentName="conVAV",
    Icon(coordinateSystem(preserveAspectRatio=false, extent={{-200,-400},{200,400}}),
        graphics={
                  Rectangle(
        extent={{-200,-400},{200,400}},
        lineColor={0,0,127},
        fillColor={255,255,255},
        fillPattern=FillPattern.Solid),
        Text(
          extent={{-200,480},{200,400}},
          textString="%name",
          textColor={0,0,255}),
        Text(
          extent={{-198,400},{-166,384}},
          textColor={0,0,127},
          textString="TOut"),
        Text(
          extent={{-196,370},{-134,354}},
          textColor={0,0,127},
          textString="cooDowTim"),
        Text(
          extent={{-198,350},{-136,334}},
          textColor={0,0,127},
          textString="warUpTim"),
        Text(
          extent={{-200,322},{-152,302}},
          textColor={255,0,255},
          textString="u1Occ"),
        Text(
          extent={{-196,302},{-144,282}},
          textColor={0,0,127},
          textString="tNexOcc"),
        Text(
          extent={{-198,270},{-166,254}},
          textColor={0,0,127},
          textString="TZon"),
        Text(
          visible=have_locAdj and not sepAdj,
          extent={{-200,170},{-160,154}},
          textColor={0,0,127},
          textString="setAdj"),
        Text(
          visible=have_locAdj and sepAdj,
          extent={{-196,130},{-140,112}},
          textColor={0,0,127},
          textString="heaSetAdj"),
        Text(
          visible=have_occSen,
          extent={{-196,102},{-144,82}},
          textColor={255,0,255},
          textString="u1OccSen"),
        Text(
          extent={{-196,72},{-100,54}},
          textColor={255,127,0},
          textString="uCooDemLimLev"),
        Text(
          extent={{-196,48},{-100,30}},
          textColor={255,127,0},
          textString="uHeaDemLimLev"),
        Text(
          visible=have_CO2Sen,
          extent={{-196,0},{-144,-18}},
          textColor={0,0,127},
          textString="ppmCO2"),
        Text(
          extent={{-196,-30},{-158,-46}},
          textColor={0,0,127},
          textString="TAirSup"),
        Text(
          visible=heaCoi==BuildingsLite.Controls.OBC.ASHRAE.G36.Types.HeatingCoil.WaterBased,
          extent={{-202,-280},{-146,-300}},
          textColor={0,0,127},
          textString="TAirMix"),
        Text(
          visible=have_winSen,
          extent={{-200,-60},{-158,-78}},
          textColor={255,0,255},
          textString="u1Win"),
        Text(
          visible=(ecoHigLimCon == BuildingsLite.Controls.OBC.ASHRAE.G36.Types.ControlEconomizer.DifferentialEnthalpyWithFixedDryBulb
                or ecoHigLimCon == BuildingsLite.Controls.OBC.ASHRAE.G36.Types.ControlEconomizer.FixedEnthalpyWithFixedDryBulb),
          extent={{-194,-110},{-154,-128}},
          textColor={0,0,127},
          fillColor={0,0,0},
          fillPattern=FillPattern.Solid,
          textString="hAirRet"),
        Text(
          visible=(ecoHigLimCon == BuildingsLite.Controls.OBC.ASHRAE.G36.Types.ControlEconomizer.DifferentialEnthalpyWithFixedDryBulb
                or ecoHigLimCon == BuildingsLite.Controls.OBC.ASHRAE.G36.Types.ControlEconomizer.FixedEnthalpyWithFixedDryBulb),
          extent={{-198,-90},{-166,-108}},
          textColor={0,0,127},
          fillColor={0,0,0},
          fillPattern=FillPattern.Solid,
          textString="hOut"),
        Text(
          extent={{-196,-128},{-164,-148}},
          textColor={0,0,127},
          visible=ecoHigLimCon == BuildingsLite.Controls.OBC.ASHRAE.G36.Types.ControlEconomizer.DifferentialDryBulb,
          textString="TAirRet"),
        Text(
          extent={{110,322},{196,302}},
          textColor={0,0,127},
          textString="TSupHeaEcoSet"),
        Text(
          extent={{118,272},{196,252}},
          textColor={0,0,127},
          textString="TSupCooSet"),
        Text(
          extent={{130,50},{200,34}},
          textColor={0,0,127},
          textString="ySupFan"),
        Text(
          extent={{126,230},{198,214}},
          textColor={0,0,127},
          textString="TZonHeaSet"),
        Text(
          extent={{136,198},{194,182}},
          textColor={0,0,127},
          textString="TZonCooSet"),
        Text(
          extent={{150,-130},{196,-146}},
          textColor={0,0,127},
          textString="yHeaCoi",
          visible=heaCoi==BuildingsLite.Controls.OBC.ASHRAE.G36.Types.HeatingCoil.WaterBased),
        Text(
          extent={{152,-100},{194,-118}},
          textColor={0,0,127},
          textString="yCooCoi"),
        Text(
          extent={{128,100},{196,82}},
          textColor={0,0,127},
          textString="yOutDam"),
        Text(
          extent={{124,132},{196,114}},
          textColor={0,0,127},
          textString="yRetDam"),
        Text(
          visible=have_locAdj and sepAdj,
          extent={{-196,150},{-140,132}},
          textColor={0,0,127},
          textString="cooSetAdj"),
        Text(
          visible=freSta == BuildingsLite.Controls.OBC.ASHRAE.G36.Types.FreezeStat.Hardwired_to_BAS,
          extent={{-198,-158},{-146,-178}},
          textColor={255,0,255},
          textString="u1FreSta"),
        Text(
          visible=(freSta == BuildingsLite.Controls.OBC.ASHRAE.G36.Types.FreezeStat.No_freeze_stat
               or freSta == BuildingsLite.Controls.OBC.ASHRAE.G36.Types.FreezeStat.Hardwired_to_equipment),
          extent={{-196,-180},{-124,-202}},
          textColor={255,0,255},
          fillColor={0,0,0},
          fillPattern=FillPattern.Solid,
          textString="u1SofSwiRes"),
        Text(
          visible=(buiPreCon == BuildingsLite.Controls.OBC.ASHRAE.G36.Types.PressureControl.ReturnFanMeasuredAir
                or buiPreCon == BuildingsLite.Controls.OBC.ASHRAE.G36.Types.PressureControl.ReturnFanDp),
          extent={{142,-228},{194,-248}},
          textColor={255,0,255},
          fillColor={0,0,0},
          fillPattern=FillPattern.Solid,
          textString="y1ExhDam"),
        Text(
          visible=have_occSen,
          extent={{112,162},{196,144}},
          textColor={255,0,255},
          textString="y1EneCHWPum"),
        Text(
          visible=buiPreCon == BuildingsLite.Controls.OBC.ASHRAE.G36.Types.PressureControl.ReliefFan
               and not have_ahuRelFan,
          extent={{-198,-250},{-134,-272}},
          textColor={0,0,127},
          textString="uRelFan"),
        Text(
          visible=buiPreCon == BuildingsLite.Controls.OBC.ASHRAE.G36.Types.PressureControl.ReliefDamper,
          extent={{-196,-298},{-130,-320}},
          textColor={0,0,127},
          textString="uOutDam"),
        Text(
          extent={{-194,-326},{-66,-356}},
          textColor={0,0,127},
          textString="uSupFan_actual"),
        Text(
          extent={{-196,-354},{-94,-376}},
          textColor={0,0,127},
          textString="uCooCoi_actual"),
        Text(
          visible=heaCoi==BuildingsLite.Controls.OBC.ASHRAE.G36.Types.HeatingCoil.WaterBased,
          extent={{-196,-378},{-90,-400}},
          textColor={0,0,127},
          textString="uHeaCoi_actual"),
        Text(
          extent={{130,-2},{200,-18}},
          textColor={0,0,127},
          visible=(buiPreCon == BuildingsLite.Controls.OBC.ASHRAE.G36.Types.PressureControl.ReturnFanMeasuredAir
               or buiPreCon == BuildingsLite.Controls.OBC.ASHRAE.G36.Types.PressureControl.ReturnFanDp),
          textString="yRetFan"),
        Text(
          extent={{128,-50},{198,-66}},
          textColor={0,0,127},
          visible=buiPreCon == BuildingsLite.Controls.OBC.ASHRAE.G36.Types.PressureControl.ReliefFan,
          textString="yRelFan"),
        Text(
          extent={{130,-200},{200,-216}},
          textColor={0,0,127},
          visible=buiPreCon == BuildingsLite.Controls.OBC.ASHRAE.G36.Types.PressureControl.ReliefDamper
               or (have_ahuRelFan and buiPreCon == BuildingsLite.Controls.OBC.ASHRAE.G36.Types.PressureControl.ReliefFan),
          textString="yRelDam"),
        Text(
          extent={{116,-280},{198,-298}},
          textColor={255,127,0},
          textString="yChiWatResReq"),
        Text(
          extent={{114,-308},{196,-326}},
          textColor={255,127,0},
          textString="yChiPlaReq"),
        Text(
          extent={{116,-340},{198,-358}},
          textColor={255,127,0},
          textString="yHotWatResReq",
          visible=heaCoi==BuildingsLite.Controls.OBC.ASHRAE.G36.Types.HeatingCoil.WaterBased),
        Text(
          extent={{116,-368},{198,-386}},
          textColor={255,127,0},
          textString="yHotWatPlaReq",
          visible=heaCoi==BuildingsLite.Controls.OBC.ASHRAE.G36.Types.HeatingCoil.WaterBased),
        Text(
          extent={{166,-156},{194,-176}},
          textColor={255,127,0},
          textString="yAla"),
        Text(
          visible=have_CO2Sen,
          extent={{-196,20},{-144,2}},
          textColor={0,0,127},
          textString="ppmCO2Set"),
        Text(
          extent={{-200,248},{-128,232}},
          textColor={0,0,127},
          textString="TOccHeaSet"),
        Text(
          extent={{-200,228},{-128,212}},
          textColor={0,0,127},
          textString="TOccCooSet"),
        Text(
          extent={{-200,188},{-128,172}},
          textColor={0,0,127},
          textString="TUnoCooSet"),
        Text(
          extent={{-200,208},{-128,192}},
          textColor={0,0,127},
          textString="TUnoHeaSet"),
        Text(
          visible=buiPreCon == BuildingsLite.Controls.OBC.ASHRAE.G36.Types.PressureControl.ReliefFan
               and not have_ahuRelFan,
          extent={{-196,-228},{-144,-248}},
          textColor={255,0,255},
          textString="u1RelFan"),
        Text(
          visible=buiPreCon == BuildingsLite.Controls.OBC.ASHRAE.G36.Types.PressureControl.ReliefFan,
          extent={{144,-30},{196,-50}},
          textColor={255,0,255},
          textString="y1RelFan"),
        Text(
          visible=(buiPreCon == BuildingsLite.Controls.OBC.ASHRAE.G36.Types.PressureControl.ReturnFanMeasuredAir
               or buiPreCon == BuildingsLite.Controls.OBC.ASHRAE.G36.Types.PressureControl.ReturnFanDp),
          extent={{144,22},{196,2}},
          textColor={255,0,255},
          fillColor={0,0,0},
          fillPattern=FillPattern.Solid,
          textString="y1RetFan"),
        Text(
          extent={{144,72},{196,52}},
          textColor={255,0,255},
          textString="y1SupFan"),
        Text(
          visible=buiPreCon == BuildingsLite.Controls.OBC.ASHRAE.G36.Types.PressureControl.ReliefFan
               and not have_ahuRelFan,
          extent={{-198,-206},{-134,-228}},
          textColor={0,0,127},
          textString="dpBui")}),
Diagram(coordinateSystem(preserveAspectRatio=false, extent={{-260,-500},{260,500}})),
Documentation(info="<html>
<p>
Block for single zone VAV control. It outputs supply fan speed, supply air temperature
setpoints for heating, economizer and cooling, zone air heating and cooling setpoints,
outdoor and return air damper positions, and valve positions of heating and cooling coils.
It is implemented according to the ASHRAE Guideline 36, Section 5.18.
</p>
<p>
The sequences consist of the following subsequences.
</p>
<h4>Supply fan speed control</h4>
<p>
The fan speed control is implemented according to Section 5.18.4. It outputs
the control signal <code>yFan</code> to adjust the speed of the supply fan.
See
<a href=\"modelica://BuildingsLite.Controls.OBC.ASHRAE.G36.AHUs.SingleZone.VAV.SetPoints.Supply\">
BuildingsLite.Controls.OBC.ASHRAE.G36.AHUs.SingleZone.VAV.SetPoints.Supply</a>
for more detailed description.
</p>
<h4>Supply air temperature setpoints</h4>
<p>
The supply air temperature setpoints control sequences are implemented based on Section 5.18.4.
They are implemented in the same control block as the supply fan speed control. The supply air temperature setpoint
for heating and economizer is the same; while the supply air temperature setpoint for cooling has
a separate control loop. See
<a href=\"modelica://BuildingsLite.Controls.OBC.ASHRAE.G36.AHUs.SingleZone.VAV.SetPoints.Supply\">
BuildingsLite.Controls.OBC.ASHRAE.G36.AHUs.SingleZone.VAV.SetPoints.Supply</a>
for more detailed description.
</p>
<h4>Economizer control</h4>
<p>
The Economizer control block outputs outdoor and return air damper position, i.e. <code>yOutDamPos</code> and
<code>yRetDamPos</code>, as well as control signal for heating coil <code>yHeaCoi</code>.
See
<a href=\"modelica://BuildingsLite.Controls.OBC.ASHRAE.G36.AHUs.SingleZone.VAV.Economizers.Controller\">
BuildingsLite.Controls.OBC.ASHRAE.G36.AHUs.SingleZone.VAV.Economizers.Controller</a>
for more detailed description.
</p>
<h4>Minimum outdoor airflow</h4>
<p>
Control sequences are implemented to compute the minimum outdoor airflow
setpoint, which is used as an input for the economizer control. More detailed
information can be found at
<a href=\"modelica://BuildingsLite.Controls.OBC.ASHRAE.G36.VentilationZones.ASHRAE62_1.Setpoints\">
BuildingsLite.Controls.OBC.ASHRAE.G36.VentilationZones.ASHRAE62_1.Setpoints</a>.
</p>
<h4>Zone air heating and cooling setpoints</h4>
<p>
Zone air heating and cooling setpoints as well as system operation modes are detailed at
<a href=\"modelica://BuildingsLite.Controls.OBC.ASHRAE.G36.AHUs.SingleZone.VAV.SetPoints.ModeAndSetPoints\">
BuildingsLite.Controls.OBC.ASHRAE.G36.AHUs.SingleZone.VAV.SetPoints.ModeAndSetPoints</a>.
</p>
<h4>Coil valve control</h4>
<p>
The subsequence retrieves supply air temperature setpoint from previous sequence.
Along with the measured supply air temperature and the supply fan status, it
generates coil valve positions. See
<a href=\"modelica://BuildingsLite.Controls.OBC.ASHRAE.G36.AHUs.SingleZone.VAV.SetPoints.CoolingCoil\">
BuildingsLite.Controls.OBC.ASHRAE.G36.AHUs.SingleZone.VAV.SetPoints.CoolingCoil</a>
for more detailed description.
</p>
<h4>Freeze protection</h4>
<p>
Based on the Section 5.18.11, the sequence enables freeze protection if the
measured supply air temperature belows certain thresholds. There are three
protection stages. See
<a href=\"modelica://BuildingsLite.Controls.OBC.ASHRAE.G36.AHUs.SingleZone.VAV.SetPoints.FreezeProtection\">
BuildingsLite.Controls.OBC.ASHRAE.G36.AHUs.SingleZone.VAV.SetPoints.FreezeProtection</a>
for more detailed description.
</p>
<h4>Building pressure control</h4>
<p>
By selecting different building pressure control designs, which includes using actuated
relief dampers without fans, using actuated relief dampers with relief fan, using
return fans. See belows sequences for more detailed description:
</p>
<ul>
<li>
<a href=\"modelica://BuildingsLite.Controls.OBC.ASHRAE.G36.AHUs.SingleZone.VAV.SetPoints.ReliefDamper\">
BuildingsLite.Controls.OBC.ASHRAE.G36.AHUs.SingleZone.VAV.SetPoints.ReliefDamper</a>
</li>
<li> Relief fan control
<a href=\"modelica://BuildingsLite.Controls.OBC.ASHRAE.G36.AHUs.SingleZone.VAV.SetPoints.ReliefFan\">
BuildingsLite.Controls.OBC.ASHRAE.G36.AHUs.SingleZone.VAV.SetPoints.ReliefFan</a> is not
included in the AHU controller. This sequence controls all the relief fans that are
serving one common space, which may include multiple air handling units.
</li>
<li>
<a href=\"modelica://BuildingsLite.Controls.OBC.ASHRAE.G36.AHUs.SingleZone.VAV.SetPoints.ReturnFan\">
BuildingsLite.Controls.OBC.ASHRAE.G36.AHUs.SingleZone.VAV.SetPoints.ReturnFan</a>
</li>
</ul>
<h4>Plant request</h4>
<p>
According to the Section 5.18.15, the sequence send out heating or cooling plant requests
if the supply air temperature is below or above threshold value, or the heating or
cooling valves have been widely open for certain times. See
<a href=\"modelica://BuildingsLite.Controls.OBC.ASHRAE.G36.AHUs.SingleZone.VAV.SetPoints.PlantRequests\">
BuildingsLite.Controls.OBC.ASHRAE.G36.AHUs.SingleZone.VAV.SetPoints.PlantRequests</a>
for more detailed description.
</p>
</html>",
revisions="<html>
<ul>
<li>
September 26, 2025, by Jianjun Hu:<br/>
Renamed the parameter <code>Thys</code> to <code>THys</code>.<br/>
This is for
<a href=\"https://github.com/lbl-srg/modelica-buildings/issues/4374\">issue 4374</a>.
</li>
<li>
September 18, 2023, by Jianjun Hu:<br/>
Added coil type enumeration so to avoid using flag parameters.<br/>
This is for
<a href=\"https://github.com/lbl-srg/modelica-buildings/issues/3526\">issue 3526</a>.
</li>
<li>
March 1, 2023, by Michael Wetter:<br/>
Changed constants from <code>0</code> to <code>0.0</code> and <code>1</code> to <code>1.0</code>.<br/>
This is for
<a href=\"https://github.com/lbl-srg/modelica-buildings/pull/3267#issuecomment-1450587671\">#3267</a>.
</li>
<li>
August 1, 2020, by Jianjun Hu:<br/>
First implementation.
</li>
</ul>
</html>"));
end Controller;